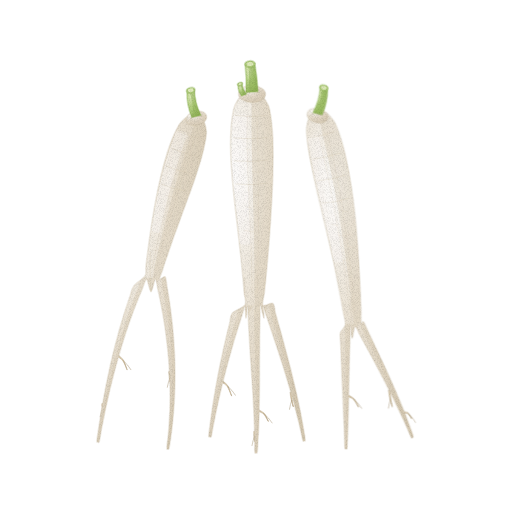
t = 0.00 s
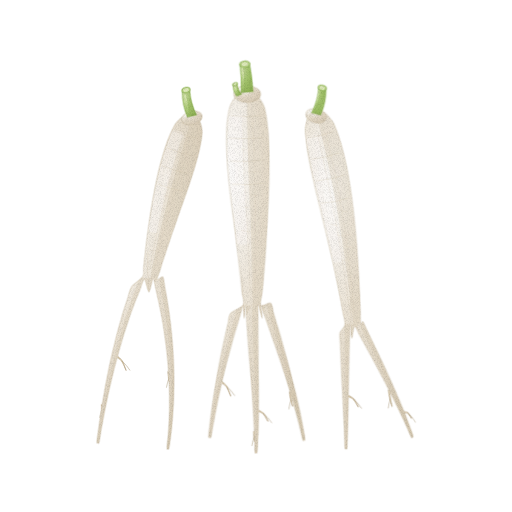
t = 1.43 s
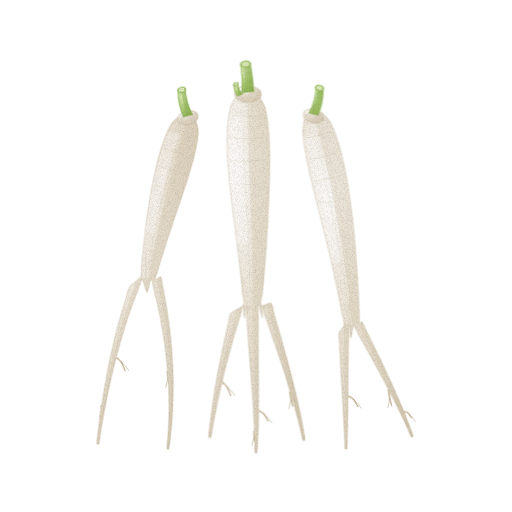
t = 2.85 s
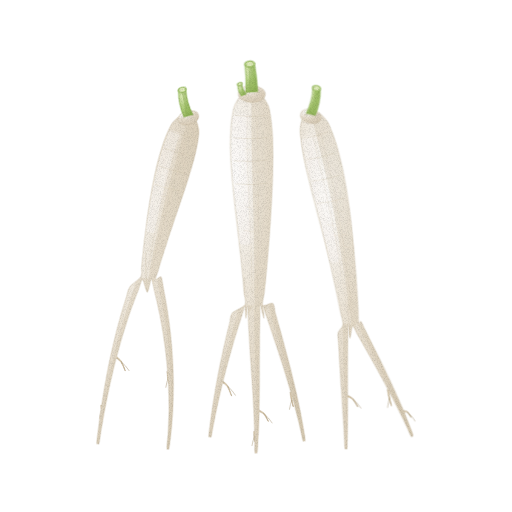
t = 3.80 s
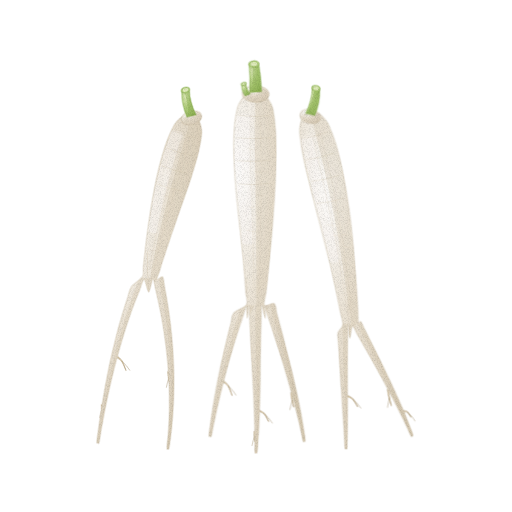
t = 4.75 s
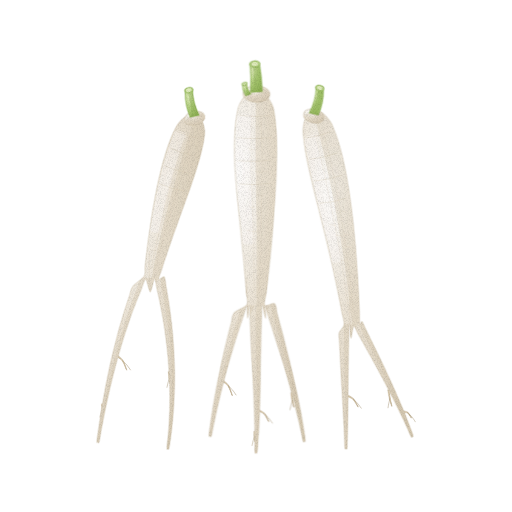
t = 6.18 s

The animated SVG that drew these frames (rendered in a browser with its animation timeline set to each time). Animation: 5 CSS @keyframes rules; one cycle of 7.60 s, repeats indefinitely.

<svg xmlns="http://www.w3.org/2000/svg" viewBox="0 0 512 512" role="img" aria-label="도라지 — 움직임, 윤곽 없는 수채" data-asset="watercolor-bellflower-root-motion" data-food="bellflower-root" data-style="watercolor" data-variant="motion" stroke-linecap="round" stroke-linejoin="round"><title>도라지</title><desc>위쪽에 짧은 연둣빛 줄기 자국이 남고 매끈한 뽀얀 흰색 몸통이 아래로 길게 뻗어 갈라진 도라지 뿌리 세 가닥.</desc><style>[data-asset="watercolor-bellflower-root-motion"] [data-part="root-2"]{transform-box:view-box;transform-origin:256px 452px;animation:watercolor-bellflower-root-motion-m0 7.6s cubic-bezier(.37,0,.63,1) 0s infinite}[data-asset="watercolor-bellflower-root-motion"] [data-part="root-1"]{transform-box:view-box;transform-origin:168px 448px;animation:watercolor-bellflower-root-motion-m1 7.6s cubic-bezier(.37,0,.63,1) -2.432s infinite}[data-asset="watercolor-bellflower-root-motion"] [data-part="root-3"]{transform-box:view-box;transform-origin:346px 448px;animation:watercolor-bellflower-root-motion-m2 7.6s cubic-bezier(.37,0,.63,1) -5.168s infinite}[data-asset="watercolor-bellflower-root-motion"] [data-part="shine"]{transform-box:fill-box;transform-origin:center;animation:watercolor-bellflower-root-motion-m3 7.6s cubic-bezier(.37,0,.63,1) -1.14s infinite,watercolor-bellflower-root-motion-m4 7.6s cubic-bezier(.37,0,.63,1) -1.14s infinite}@keyframes watercolor-bellflower-root-motion-m0{0%,100%{rotate:0deg}25%{rotate:-0.9deg}75%{rotate:0.825deg}}@keyframes watercolor-bellflower-root-motion-m1{0%,100%{rotate:0deg}25%{rotate:0.825deg}75%{rotate:-0.75deg}}@keyframes watercolor-bellflower-root-motion-m2{0%,100%{rotate:0deg}25%{rotate:-0.675deg}75%{rotate:0.675deg}}@keyframes watercolor-bellflower-root-motion-m3{0%,100%{opacity:0.55}25%{opacity:0.677}75%{opacity:0.438}}@keyframes watercolor-bellflower-root-motion-m4{0%,100%{translate:0px 0}25%{translate:2.25px 0}75%{translate:-1.5px 0}}@media (prefers-reduced-motion:reduce){[data-asset="watercolor-bellflower-root-motion"] *{animation:none!important}}</style><defs><radialGradient id="watercolor-bellflower-root-motion-g-rootlet-soft" cx="0.3" cy="0.26" r="0.84"><stop offset="0" stop-color="#e8dcc4"/><stop offset="0.45" stop-color="#d1c1a2"/><stop offset="0.86" stop-color="#b8a687"/><stop offset="1" stop-color="#a99676"/></radialGradient><radialGradient id="watercolor-bellflower-root-motion-g-root-soft" cx="0.28" cy="0.22" r="0.88"><stop offset="0" stop-color="#fbfaf8"/><stop offset="0.45" stop-color="#ebe3d5"/><stop offset="0.86" stop-color="#ddd2bf"/><stop offset="1" stop-color="#d4c8b1"/></radialGradient><clipPath id="watercolor-bellflower-root-motion-clip0"><path d="M185.3 115.9 C181.9 116.2 178.6 120.1 176.5 122.4 C174.4 124.6 173.2 127.8 171.9 130.3 C170.6 132.8 169.3 136.1 168.2 138.7 C167.2 141.3 166 144.7 165.1 147.4 C164.2 150.1 163.1 153.5 162.4 156.2 C161.6 159 160.6 162.5 159.9 165.2 C159.2 168 158.4 171.6 157.7 174.4 C157.1 177.2 156.3 180.8 155.7 183.6 C155.1 186.4 154.4 190 153.9 192.9 C153.3 195.8 152.7 199.4 152.2 202.2 C151.7 205.1 151.1 208.7 150.6 211.6 C150.2 214.5 149.6 218.1 149.2 221 C148.8 223.9 148.3 227.5 147.9 230.4 C147.5 233.2 147 236.9 146.6 239.7 C146.3 242.6 145.8 246.2 145.5 249 C145.2 251.9 144.8 255.5 144.4 258.3 C144.1 261.1 143.8 264.7 143.5 267.5 C143.2 270.3 144.5 273.6 142.6 276.6 C140.8 279.5 133.9 283.4 131.6 286.6 C129.3 289.8 128.9 294.1 127.8 297.4 C126.7 300.8 125.3 305.1 124.2 308.6 C123.1 312 121.8 316.4 120.8 320 C119.7 323.5 118.5 328 117.5 331.6 C116.6 335.2 115.4 339.8 114.5 343.5 C113.6 347.2 112.5 351.8 111.6 355.5 C110.8 359.2 109.7 364 108.9 367.7 C108.2 371.5 107.2 376.2 106.5 380 C105.7 383.8 104.8 388.6 104.2 392.4 C103.5 396.1 102.7 400.9 102.1 404.7 C101.4 408.6 100.7 413.4 100.1 417.2 C99.6 421 98.9 425.7 98.4 429.5 C97.9 433.3 96.9 439.8 96.8 441.8 C96.7 443.9 97.5 442.9 97.9 442.9 C98.2 443 98.7 444.2 99.2 442.2 C99.7 440.2 100.6 433.7 101.2 430 C101.9 426.2 102.8 421.5 103.5 417.7 C104.2 414 105.1 409.2 105.9 405.5 C106.7 401.7 107.7 397 108.5 393.2 C109.3 389.5 110.4 384.7 111.3 381 C112.2 377.3 113.3 372.6 114.2 368.9 C115.2 365.2 116.4 360.6 117.4 357 C118.4 353.3 119.7 348.8 120.7 345.2 C121.8 341.6 123.1 337.1 124.2 333.6 C125.3 330.1 126.7 325.7 127.9 322.2 C129 318.8 130.5 314.5 131.7 311.1 C133 307.8 134.5 303.6 135.8 300.3 C137 297.1 138.7 293.1 140 289.9 C141.3 286.8 143 279.5 144.4 279.8 C145.8 280.1 147.7 292.1 149 292 C150.3 291.9 152.1 279.4 153.1 279.1 C154.2 278.8 155.1 286.5 155.9 289.9 C156.7 293.2 157.6 297.4 158.4 300.8 C159.1 304.3 160 308.6 160.7 312.1 C161.4 315.6 162.2 320.1 162.8 323.6 C163.4 327.2 164.1 331.7 164.6 335.4 C165.1 339 165.7 343.6 166.2 347.3 C166.6 351 167.1 355.7 167.5 359.5 C167.8 363.2 168.2 368 168.4 371.8 C168.7 375.6 168.9 380.4 169.1 384.2 C169.2 388 169.4 392.9 169.4 396.8 C169.4 400.6 169.4 405.6 169.4 409.4 C169.3 413.3 169.1 418.3 168.9 422.2 C168.8 426.1 168.4 431.1 168.1 435 C167.8 438.9 166.9 445.7 166.9 447.9 C166.9 450 167.6 448.8 167.9 448.9 C168.2 448.9 168.6 450.2 169.1 448.1 C169.5 446 170.4 439.2 170.9 435.3 C171.4 431.3 171.9 426.4 172.2 422.4 C172.6 418.5 173 413.5 173.2 409.6 C173.5 405.7 173.7 400.7 173.8 396.8 C174 392.9 174 388 174.1 384.1 C174.1 380.2 174.1 375.4 174 371.5 C173.9 367.7 173.7 362.8 173.5 359 C173.4 355.2 173.1 350.5 172.8 346.7 C172.5 342.9 172.1 338.2 171.8 334.5 C171.4 330.8 170.9 326.2 170.5 322.5 C170 318.9 169.4 314.3 168.9 310.7 C168.4 307.2 167.7 302.7 167.1 299.2 C166.5 295.7 165.7 291.3 165.1 287.9 C164.4 284.5 164.1 278.2 162.9 276.9 C161.7 275.6 157.8 280.4 157.4 279.4 C156.9 278.5 159.1 273.4 160 270.8 C160.8 268.1 161.8 264.8 162.6 262.1 C163.5 259.4 164.6 256.1 165.5 253.4 C166.3 250.7 167.5 247.4 168.4 244.7 C169.3 242 170.4 238.6 171.3 235.9 C172.3 233.2 173.4 229.8 174.4 227.2 C175.3 224.5 176.5 221.1 177.4 218.4 C178.4 215.7 179.6 212.3 180.5 209.6 C181.5 206.9 182.7 203.5 183.6 200.8 C184.6 198.2 185.7 194.8 186.7 192.1 C187.6 189.4 188.8 186 189.7 183.3 C190.6 180.7 191.7 177.3 192.5 174.6 C193.4 171.9 194.4 168.5 195.2 165.9 C196 163.2 197 159.8 197.7 157.1 C198.4 154.4 199.3 151 199.8 148.3 C200.4 145.6 201.1 142.2 201.5 139.5 C201.8 136.7 202.6 133.4 202.2 130.4 C201.7 127.5 201.3 122.4 198.7 120.1 C196.1 117.9 188.7 115.5 185.3 115.9Z"/></clipPath><radialGradient id="watercolor-bellflower-root-motion-gloss"><stop stop-color="#fffdf9" stop-opacity=".85"/><stop offset=".6" stop-color="#fffdf9" stop-opacity=".25"/><stop offset="1" stop-color="#fffdf9" stop-opacity="0"/></radialGradient><clipPath id="watercolor-bellflower-root-motion-clip1"><path d="M181.8 120.5 A10.5 7 -14 1 0 202.2 115.5 A10.5 7 -14 1 0 181.8 120.5Z"/></clipPath><radialGradient id="watercolor-bellflower-root-motion-g-stem-soft" cx="0.3" cy="0.24" r="0.85"><stop offset="0" stop-color="#deeaba"/><stop offset="0.45" stop-color="#b4d080"/><stop offset="0.86" stop-color="#9cbc64"/><stop offset="1" stop-color="#8db053"/></radialGradient><clipPath id="watercolor-bellflower-root-motion-clip2"><path d="M187.4 117.1 Q181.9 104.6 182.2 90.9 L189.8 89.1 Q190.3 102.7 196.6 114.9Z"/></clipPath><clipPath id="watercolor-bellflower-root-motion-clip3"><path d="M307.2 115.8 C304.5 118.1 303.8 124.2 303.3 127.7 C302.7 131.1 303.5 135.2 303.8 138.5 C304.1 141.8 304.7 145.9 305.2 149.2 C305.7 152.5 306.5 156.6 307.1 159.9 C307.8 163.2 308.7 167.4 309.4 170.7 C310.2 174.1 311.2 178.3 312 181.7 C312.7 185 313.8 189.3 314.6 192.7 C315.5 196.1 316.5 200.4 317.4 203.9 C318.3 207.3 319.4 211.7 320.2 215.2 C321.1 218.7 322.2 223.1 323.1 226.7 C324 230.2 325.1 234.7 325.9 238.3 C326.8 241.9 327.9 246.5 328.7 250.1 C329.6 253.8 330.7 258.4 331.5 262.1 C332.4 265.8 333.4 270.5 334.2 274.3 C335 278 336 282.8 336.8 286.6 C337.6 290.5 338.6 295.3 339.4 299.2 C340.1 303.1 341 308 341.8 311.9 C342.5 315.8 344.5 321.6 344 324.8 C343.6 328.1 339.8 330.3 339.1 332.9 C338.4 335.5 339.3 339.1 339.4 341.8 C339.6 344.6 339.7 348.1 339.9 350.9 C340 353.6 340.2 357.2 340.3 359.9 C340.5 362.7 340.6 366.3 340.8 369 C340.9 371.8 341.1 375.3 341.3 378.1 C341.4 380.9 341.6 384.4 341.8 387.2 C342 390 342.2 393.5 342.3 396.2 C342.5 399 342.7 402.4 342.8 405.2 C342.9 407.9 343.1 411.3 343.3 414 C343.4 416.7 343.6 420.1 343.7 422.7 C343.9 425.4 344 428.7 344.1 431.3 C344.3 433.9 344.4 437.2 344.5 439.8 C344.6 442.3 344.6 446.6 344.8 448 C345.1 449.4 345.6 448.9 346 448.9 C346.4 448.9 346.9 449.4 347.2 448 C347.4 446.6 347.3 442.3 347.4 439.7 C347.5 437.2 347.6 433.9 347.6 431.3 C347.7 428.7 347.8 425.3 347.8 422.7 C347.8 420 347.9 416.6 347.9 413.9 C348 411.2 348 407.8 348 405.1 C348.1 402.3 348.1 398.8 348.1 396.1 C348.1 393.3 348.2 389.8 348.2 387 C348.2 384.3 348.3 380.8 348.3 378 C348.3 375.2 348.3 371.7 348.4 368.9 C348.4 366.1 348.4 362.6 348.5 359.8 C348.5 357 348.6 353.5 348.6 350.7 C348.7 348 348.7 344.5 348.8 341.7 C348.8 339 348.9 335.5 349 332.8 C349.1 330.1 348.9 323.2 349.2 324 C349.6 324.8 350.3 337.7 351 338 C351.7 338.3 352.7 326.8 353.8 326.2 C354.9 325.6 356.9 331.8 358.3 334.2 C359.7 336.7 361.4 339.8 362.8 342.2 C364.2 344.7 365.9 347.8 367.3 350.3 C368.6 352.7 370.3 355.8 371.7 358.2 C373 360.7 374.7 363.8 376 366.2 C377.4 368.6 379 371.7 380.3 374.2 C381.7 376.6 383.3 379.6 384.6 382.1 C385.8 384.5 387.4 387.5 388.7 390 C389.9 392.4 391.5 395.4 392.7 397.8 C393.9 400.2 395.5 403.2 396.6 405.6 C397.8 408 399.3 411 400.4 413.4 C401.6 415.8 403 418.8 404.1 421.1 C405.1 423.5 406.5 426.5 407.5 428.8 C408.6 431.2 410.1 435.2 410.9 436.5 C411.6 437.7 412 437.1 412.4 436.9 C412.7 436.8 413.5 437 413.1 435.5 C412.8 434.1 411.2 430.1 410.3 427.7 C409.4 425.3 408.2 422.2 407.2 419.8 C406.3 417.3 405.1 414.3 404.1 411.8 C403 409.3 401.8 406.2 400.7 403.8 C399.7 401.3 398.3 398.2 397.2 395.7 C396.1 393.2 394.8 390.1 393.6 387.6 C392.5 385.1 391.1 381.9 389.9 379.4 C388.8 376.9 387.3 373.8 386.1 371.2 C385 368.7 383.5 365.6 382.3 363 C381.1 360.5 379.5 357.3 378.3 354.8 C377.1 352.3 375.6 349.1 374.3 346.6 C373.1 344 371.6 340.8 370.3 338.3 C369.1 335.8 367.5 332.6 366.3 330 C365 327.5 363.2 322.8 362.2 321.8 C361.2 320.7 360.4 325 360 323.2 C359.5 321.3 359.6 314 359.5 309.9 C359.3 305.9 359.1 300.8 358.9 296.8 C358.7 292.8 358.4 287.8 358.2 283.9 C358 279.9 357.7 275 357.4 271 C357.2 267.1 356.8 262.2 356.5 258.4 C356.3 254.5 355.9 249.7 355.6 245.9 C355.2 242.1 354.8 237.3 354.4 233.5 C354.1 229.8 353.6 225.1 353.2 221.3 C352.8 217.6 352.2 213 351.8 209.3 C351.3 205.7 350.7 201.1 350.2 197.5 C349.7 193.9 349 189.4 348.4 185.8 C347.8 182.3 347.1 177.8 346.4 174.3 C345.8 170.9 344.9 166.5 344.1 163.1 C343.4 159.7 342.4 155.4 341.5 152.1 C340.6 148.7 339.5 144.5 338.4 141.3 C337.4 138 336 134 334.8 130.9 C333.5 127.7 332.2 123.7 330 120.8 C327.9 118 324.3 113 320.8 112.2 C317.3 111.5 309.9 113.4 307.2 115.8Z"/></clipPath><clipPath id="watercolor-bellflower-root-motion-clip4"><path d="M303.7 113.8 A10.5 7 12 1 0 324.3 118.2 A10.5 7 12 1 0 303.7 113.8Z"/></clipPath><clipPath id="watercolor-bellflower-root-motion-clip5"><path d="M309.4 112.9 Q315.7 100.7 316.2 87.1 L323.8 88.9 Q324.1 102.6 318.6 115.1Z"/></clipPath><clipPath id="watercolor-bellflower-root-motion-clip6"><path d="M244 93.8 C240.2 95.4 237.1 101.1 235.3 104.4 C233.6 107.8 233.2 112.1 232.5 115.5 C231.9 118.9 231.4 123.3 231.1 126.7 C230.8 130.2 230.7 134.5 230.6 138 C230.5 141.5 230.5 145.9 230.6 149.5 C230.6 153 230.8 157.4 231 161 C231.2 164.5 231.5 169 231.8 172.5 C232 176.1 232.4 180.6 232.8 184.2 C233.1 187.8 233.6 192.3 233.9 195.9 C234.3 199.5 234.8 204.1 235.2 207.7 C235.6 211.3 236.1 215.9 236.6 219.6 C237 223.2 237.5 227.8 238 231.5 C238.4 235.2 238.9 239.8 239.3 243.5 C239.7 247.2 240.3 251.9 240.7 255.6 C241.1 259.4 241.6 264.1 241.9 267.8 C242.3 271.6 242.8 276.3 243.1 280.1 C243.4 283.8 243.8 288.6 244.1 292.4 C244.4 296.2 246.8 301.6 245 304.8 C243.2 308 234.6 310.4 232.3 313.2 C230 316 230.5 320 229.7 323 C229 326 228 329.7 227.3 332.7 C226.6 335.7 225.7 339.5 225 342.4 C224.3 345.4 223.5 349.1 222.8 352.1 C222.2 355.1 221.4 358.8 220.7 361.7 C220.1 364.7 219.4 368.4 218.8 371.3 C218.2 374.2 217.5 377.9 217 380.8 C216.4 383.7 215.8 387.3 215.3 390.2 C214.8 393.1 214.2 396.7 213.7 399.5 C213.3 402.4 212.7 405.9 212.3 408.7 C211.9 411.6 211.4 415.1 211 417.9 C210.6 420.7 210.1 424.2 209.8 426.9 C209.4 429.7 208.7 434.2 208.7 435.8 C208.7 437.4 209.4 437 209.8 437 C210.2 437.1 210.8 437.7 211.3 436.2 C211.8 434.7 212.4 430.1 212.9 427.4 C213.4 424.7 214.1 421.3 214.7 418.5 C215.2 415.8 215.9 412.3 216.5 409.5 C217.1 406.7 217.9 403.2 218.5 400.4 C219.1 397.6 220 394.1 220.6 391.3 C221.3 388.4 222.1 384.9 222.9 382 C223.6 379.2 224.5 375.6 225.2 372.7 C225.9 369.9 226.9 366.2 227.7 363.4 C228.4 360.5 229.4 356.9 230.3 354 C231.1 351.1 232.1 347.4 233 344.5 C233.8 341.6 234.9 338 235.8 335.1 C236.7 332.1 237.8 328.5 238.8 325.6 C239.7 322.7 240.9 319 241.8 316.1 C242.8 313.1 244.4 306.2 245 306.5 C245.7 306.8 245.6 318.2 246 318 C246.4 317.8 247.4 305.4 247.8 305 C248.1 304.7 248 312.5 248.2 315.8 C248.3 319.1 248.5 323.2 248.7 326.5 C248.9 329.8 249.1 334 249.3 337.2 C249.5 340.5 249.7 344.7 249.9 347.9 C250.1 351.2 250.4 355.3 250.6 358.6 C250.8 361.8 251.1 365.9 251.3 369.2 C251.5 372.4 251.8 376.5 252 379.7 C252.2 383 252.5 387 252.7 390.2 C252.9 393.5 253.1 397.5 253.3 400.7 C253.4 403.9 253.7 407.9 253.8 411.1 C253.9 414.3 254.1 418.3 254.2 421.4 C254.4 424.6 254.5 428.5 254.6 431.7 C254.6 434.8 254.7 438.7 254.7 441.8 C254.8 445 254.6 450.2 254.8 452 C254.9 453.7 255.6 453 256 453 C256.3 453 256.9 453.7 257.2 452 C257.6 450.3 257.8 445 257.9 441.9 C258.1 438.8 258.3 434.9 258.5 431.7 C258.6 428.6 258.8 424.6 258.9 421.4 C259 418.2 259.1 414.2 259.2 411 C259.2 407.8 259.3 403.8 259.3 400.6 C259.4 397.4 259.4 393.3 259.4 390.1 C259.5 386.8 259.5 382.8 259.5 379.5 C259.5 376.3 259.5 372.2 259.5 368.9 C259.5 365.7 259.5 361.6 259.5 358.3 C259.5 355 259.6 350.9 259.6 347.6 C259.6 344.4 259.6 340.3 259.6 337 C259.7 333.7 259.7 329.6 259.8 326.3 C259.8 323 259.9 318.9 260 315.7 C260 312.4 259.6 304.6 260.2 305 C260.9 305.3 263.5 317.8 264 318 C264.5 318.2 262.8 306.8 263.2 306.5 C263.6 306.2 265.5 313.1 266.5 316 C267.5 319 268.7 322.7 269.7 325.6 C270.7 328.5 271.9 332.2 272.9 335.2 C273.9 338.1 275.1 341.8 276.1 344.7 C277.1 347.6 278.3 351.3 279.2 354.2 C280.2 357.2 281.3 360.9 282.3 363.8 C283.2 366.7 284.3 370.4 285.2 373.3 C286.1 376.3 287.3 380 288.1 382.9 C289 385.8 290.1 389.5 290.9 392.4 C291.7 395.4 292.8 399 293.6 402 C294.4 404.9 295.3 408.6 296.1 411.5 C296.8 414.5 297.8 418.2 298.5 421.1 C299.2 424 300 427.7 300.7 430.6 C301.4 433.6 302.2 438.6 302.8 440.2 C303.3 441.8 303.8 441.1 304.2 441 C304.6 440.9 305.3 441.4 305.2 439.8 C305.2 438.1 304.2 433 303.7 430.1 C303.2 427.1 302.5 423.3 302 420.3 C301.4 417.4 300.7 413.6 300.1 410.6 C299.5 407.6 298.7 403.9 298.1 400.9 C297.4 397.9 296.6 394.1 295.9 391.1 C295.2 388.2 294.4 384.4 293.6 381.4 C292.9 378.4 292 374.7 291.3 371.7 C290.5 368.7 289.6 364.9 288.8 361.9 C288 358.9 287 355.2 286.2 352.2 C285.4 349.2 284.4 345.4 283.6 342.4 C282.8 339.5 281.8 335.7 281 332.7 C280.1 329.7 279.1 326 278.2 323 C277.4 320 276.4 316.2 275.5 313.2 C274.7 310.3 274.7 304.8 272.8 303.5 C270.9 302.3 264.3 306.8 263 305.2 C261.7 303.5 264 296.5 264.4 292.7 C264.8 288.9 265.3 284 265.7 280.2 C266.1 276.4 266.5 271.5 266.9 267.7 C267.2 263.9 267.7 259.1 268 255.4 C268.3 251.6 268.7 246.8 269 243.1 C269.3 239.3 269.6 234.6 269.9 230.8 C270.2 227.1 270.5 222.4 270.7 218.7 C271 215 271.2 210.4 271.4 206.7 C271.7 203.1 271.9 198.5 272.1 194.8 C272.2 191.2 272.4 186.7 272.6 183.1 C272.7 179.5 272.9 175 272.9 171.5 C273 167.9 273.1 163.5 273.1 160 C273.2 156.5 273.2 152.1 273.1 148.7 C273.1 145.3 272.9 141 272.8 137.6 C272.6 134.2 272.4 129.9 272 126.6 C271.7 123.2 271.3 119.1 270.7 115.7 C270.1 112.4 269.8 108.3 268.2 105 C266.5 101.7 263.7 95.9 260 94.2 C256.3 92.5 247.8 92.2 244 93.8Z"/></clipPath><clipPath id="watercolor-bellflower-root-motion-clip7"><path d="M238.5 93.8 A13.5 8.5 1 1 0 265.5 94.2 A13.5 8.5 1 1 0 238.5 93.8Z"/></clipPath><clipPath id="watercolor-bellflower-root-motion-clip8"><path d="M246 92.4 Q246.6 78.3 245.1 64.3 L254.9 63.7 Q257.4 77.5 258 91.6Z"/></clipPath><clipPath id="watercolor-bellflower-root-motion-clip9"><path d="M241.4 95.9 Q237.8 91 237.9 84.8 L242.1 83.2 Q242.5 89.3 246.6 94.1Z"/></clipPath><filter id="watercolor-bellflower-root-motion-fx" filterUnits="userSpaceOnUse" x="0" y="0" width="512" height="512" color-interpolation-filters="sRGB"><feTurbulence type="fractalNoise" baseFrequency="0.05" numOctaves="2" seed="7" result="w"/><feDisplacementMap in="SourceGraphic" in2="w" scale="1.4" xChannelSelector="R" yChannelSelector="G" result="d"/><feTurbulence type="fractalNoise" baseFrequency="1.35" numOctaves="2" seed="3" result="n"/><feColorMatrix in="n" type="matrix" values="0 0 0 0 0 0 0 0 0 0 0 0 0 0 0 0.24 0 0 0 -0.101" result="na"/><feComposite in="na" in2="d" operator="in" result="g"/><feMerge><feMergeNode in="d"/><feMergeNode in="g"/></feMerge></filter></defs><g filter="url(#watercolor-bellflower-root-motion-fx)"><g data-part="root-1"><path d="M116.8 357.6 C117.6 358.3 120 359.3 121.6 361.5 C123.1 363.6 125.2 368.9 125.9 370.4 L126.3 370.2 C125.7 368.7 123.9 363.2 122.5 360.8 C121.1 358.5 118.7 357.1 118 356.3Z" fill="url(#watercolor-bellflower-root-motion-g-rootlet-soft)" stroke="#a99676" stroke-width="0.7" stroke-opacity="0.32"/><path d="M117.4 357 C118.2 357.7 120.6 358.9 122 361.2 C123.5 363.4 125.4 368.8 126.1 370.3" fill="none" stroke="#d1c1a2" stroke-width="0.76" opacity="0.82"/><path d="M122.0 361.2 Q126.9 365.2 129.9 370.2" fill="none" stroke="#a99676" stroke-width="0.68" opacity="0.68"/><path d="M101.1 404.8 C101.2 405.4 101.3 407.4 101.5 408.7 C101.7 410 102.2 411.9 102.3 412.6 L102.8 412.5 C102.8 411.9 102.6 409.9 102.7 408.6 C102.7 407.3 102.9 405.4 102.9 404.7Z" fill="url(#watercolor-bellflower-root-motion-g-rootlet-soft)" stroke="#a99676" stroke-width="0.7" stroke-opacity="0.32"/><path d="M102 404.7 C102 405.4 102 407.3 102.1 408.6 C102.2 409.9 102.5 411.9 102.6 412.5" fill="none" stroke="#d1c1a2" stroke-width="0.76" opacity="0.82"/><path d="M102.1 408.6 Q100.6 412.6 99.8 417.6" fill="none" stroke="#a99676" stroke-width="0.68" opacity="0.68"/><path d="M167.6 371.8 C167.8 372.9 168 376.3 168.3 378.3 C168.6 380.3 169.3 382.9 169.5 383.8 L170 383.8 C169.9 382.8 169.5 380.2 169.4 378.2 C169.3 376.2 169.4 372.8 169.4 371.7Z" fill="url(#watercolor-bellflower-root-motion-g-rootlet-soft)" stroke="#a99676" stroke-width="0.7" stroke-opacity="0.32"/><path d="M168.5 371.8 C168.6 372.8 168.6 376.3 168.8 378.3 C169.1 380.3 169.6 382.9 169.8 383.8" fill="none" stroke="#d1c1a2" stroke-width="0.76" opacity="0.82"/><path d="M168.8 378.3 Q167.4 382.3 166.5 387.3" fill="none" stroke="#a99676" stroke-width="0.68" opacity="0.68"/><path d="M185.3 115.9 C181.9 116.2 178.6 120.1 176.5 122.4 C174.4 124.6 173.2 127.8 171.9 130.3 C170.6 132.8 169.3 136.1 168.2 138.7 C167.2 141.3 166 144.7 165.1 147.4 C164.2 150.1 163.1 153.5 162.4 156.2 C161.6 159 160.6 162.5 159.9 165.2 C159.2 168 158.4 171.6 157.7 174.4 C157.1 177.2 156.3 180.8 155.7 183.6 C155.1 186.4 154.4 190 153.9 192.9 C153.3 195.8 152.7 199.4 152.2 202.2 C151.7 205.1 151.1 208.7 150.6 211.6 C150.2 214.5 149.6 218.1 149.2 221 C148.8 223.9 148.3 227.5 147.9 230.4 C147.5 233.2 147 236.9 146.6 239.7 C146.3 242.6 145.8 246.2 145.5 249 C145.2 251.9 144.8 255.5 144.4 258.3 C144.1 261.1 143.8 264.7 143.5 267.5 C143.2 270.3 144.5 273.6 142.6 276.6 C140.8 279.5 133.9 283.4 131.6 286.6 C129.3 289.8 128.9 294.1 127.8 297.4 C126.7 300.8 125.3 305.1 124.2 308.6 C123.1 312 121.8 316.4 120.8 320 C119.7 323.5 118.5 328 117.5 331.6 C116.6 335.2 115.4 339.8 114.5 343.5 C113.6 347.2 112.5 351.8 111.6 355.5 C110.8 359.2 109.7 364 108.9 367.7 C108.2 371.5 107.2 376.2 106.5 380 C105.7 383.8 104.8 388.6 104.2 392.4 C103.5 396.1 102.7 400.9 102.1 404.7 C101.4 408.6 100.7 413.4 100.1 417.2 C99.6 421 98.9 425.7 98.4 429.5 C97.9 433.3 96.9 439.8 96.8 441.8 C96.7 443.9 97.5 442.9 97.9 442.9 C98.2 443 98.7 444.2 99.2 442.2 C99.7 440.2 100.6 433.7 101.2 430 C101.9 426.2 102.8 421.5 103.5 417.7 C104.2 414 105.1 409.2 105.9 405.5 C106.7 401.7 107.7 397 108.5 393.2 C109.3 389.5 110.4 384.7 111.3 381 C112.2 377.3 113.3 372.6 114.2 368.9 C115.2 365.2 116.4 360.6 117.4 357 C118.4 353.3 119.7 348.8 120.7 345.2 C121.8 341.6 123.1 337.1 124.2 333.6 C125.3 330.1 126.7 325.7 127.9 322.2 C129 318.8 130.5 314.5 131.7 311.1 C133 307.8 134.5 303.6 135.8 300.3 C137 297.1 138.7 293.1 140 289.9 C141.3 286.8 143 279.5 144.4 279.8 C145.8 280.1 147.7 292.1 149 292 C150.3 291.9 152.1 279.4 153.1 279.1 C154.2 278.8 155.1 286.5 155.9 289.9 C156.7 293.2 157.6 297.4 158.4 300.8 C159.1 304.3 160 308.6 160.7 312.1 C161.4 315.6 162.2 320.1 162.8 323.6 C163.4 327.2 164.1 331.7 164.6 335.4 C165.1 339 165.7 343.6 166.2 347.3 C166.6 351 167.1 355.7 167.5 359.5 C167.8 363.2 168.2 368 168.4 371.8 C168.7 375.6 168.9 380.4 169.1 384.2 C169.2 388 169.4 392.9 169.4 396.8 C169.4 400.6 169.4 405.6 169.4 409.4 C169.3 413.3 169.1 418.3 168.9 422.2 C168.8 426.1 168.4 431.1 168.1 435 C167.8 438.9 166.9 445.7 166.9 447.9 C166.9 450 167.6 448.8 167.9 448.9 C168.2 448.9 168.6 450.2 169.1 448.1 C169.5 446 170.4 439.2 170.9 435.3 C171.4 431.3 171.9 426.4 172.2 422.4 C172.6 418.5 173 413.5 173.2 409.6 C173.5 405.7 173.7 400.7 173.8 396.8 C174 392.9 174 388 174.1 384.1 C174.1 380.2 174.1 375.4 174 371.5 C173.9 367.7 173.7 362.8 173.5 359 C173.4 355.2 173.1 350.5 172.8 346.7 C172.5 342.9 172.1 338.2 171.8 334.5 C171.4 330.8 170.9 326.2 170.5 322.5 C170 318.9 169.4 314.3 168.9 310.7 C168.4 307.2 167.7 302.7 167.1 299.2 C166.5 295.7 165.7 291.3 165.1 287.9 C164.4 284.5 164.1 278.2 162.9 276.9 C161.7 275.6 157.8 280.4 157.4 279.4 C156.9 278.5 159.1 273.4 160 270.8 C160.8 268.1 161.8 264.8 162.6 262.1 C163.5 259.4 164.6 256.1 165.5 253.4 C166.3 250.7 167.5 247.4 168.4 244.7 C169.3 242 170.4 238.6 171.3 235.9 C172.3 233.2 173.4 229.8 174.4 227.2 C175.3 224.5 176.5 221.1 177.4 218.4 C178.4 215.7 179.6 212.3 180.5 209.6 C181.5 206.9 182.7 203.5 183.6 200.8 C184.6 198.2 185.7 194.8 186.7 192.1 C187.6 189.4 188.8 186 189.7 183.3 C190.6 180.7 191.7 177.3 192.5 174.6 C193.4 171.9 194.4 168.5 195.2 165.9 C196 163.2 197 159.8 197.7 157.1 C198.4 154.4 199.3 151 199.8 148.3 C200.4 145.6 201.1 142.2 201.5 139.5 C201.8 136.7 202.6 133.4 202.2 130.4 C201.7 127.5 201.3 122.4 198.7 120.1 C196.1 117.9 188.7 115.5 185.3 115.9Z" fill="url(#watercolor-bellflower-root-motion-g-root-soft)" stroke="#d4c8b1" stroke-width="1.6" stroke-opacity="0.32"/><g clip-path="url(#watercolor-bellflower-root-motion-clip0)"><path d="M192 118 C190.6 118.9 190.1 123.9 189.3 126.4 C188.6 128.9 187.5 132.4 186.7 134.9 C185.9 137.4 184.8 141 184 143.5 C183.3 146.1 182.2 149.7 181.4 152.2 C180.6 154.8 179.6 158.5 178.8 161.1 C178 163.6 177 167.3 176.2 169.9 C175.5 172.5 174.4 176.2 173.7 178.9 C172.9 181.5 171.9 185.2 171.2 187.8 C170.5 190.5 169.5 194.2 168.8 196.9 C168 199.5 167.1 203.3 166.4 205.9 C165.7 208.6 164.7 212.3 164 215 C163.4 217.7 162.4 221.4 161.8 224.1 C161.1 226.7 160.2 230.5 159.6 233.1 C159 235.8 158.1 239.5 157.5 242.2 C156.9 244.8 156.1 248.6 155.5 251.2 C154.9 253.9 154.1 257.6 153.5 260.2 C153 262.8 152.2 266.5 151.7 269.1 C151.2 271.7 151.7 276.7 150 278 C148.3 279.3 142.1 276.5 140 278 C137.9 279.5 137 285.2 135.8 288.3 C134.6 291.3 132.9 295.7 131.8 298.9 C130.6 302.1 129.1 306.6 128 309.8 C126.9 313.1 125.4 317.8 124.3 321.1 C123.3 324.4 121.9 329.2 120.9 332.6 C119.9 336 118.5 340.9 117.6 344.3 C116.7 347.8 115.4 352.7 114.5 356.3 C113.6 359.8 112.4 364.8 111.6 368.3 C110.8 371.9 109.6 376.9 108.9 380.5 C108.1 384.1 107 389.2 106.3 392.8 C105.6 396.4 104.6 401.5 104 405.1 C103.3 408.7 102.4 413.8 101.8 417.4 C101.2 421 100.4 426.1 99.8 429.7 C99.2 433.3 98.3 440.1 98 442 C97.7 443.9 97.7 442.9 97.9 442.9 C98 443 98.7 444.1 99.2 442.2 C99.7 440.3 100.6 433.6 101.2 430 C101.9 426.4 102.8 421.3 103.5 417.7 C104.2 414.1 105.2 409 105.9 405.5 C106.6 401.9 107.7 396.8 108.5 393.2 C109.3 389.6 110.4 384.6 111.3 381 C112.1 377.5 113.3 372.5 114.2 368.9 C115.1 365.4 116.4 360.5 117.4 357 C118.3 353.5 119.7 348.6 120.7 345.2 C121.7 341.7 123.2 336.9 124.2 333.6 C125.3 330.2 126.8 325.5 127.9 322.2 C129 318.9 130.6 314.3 131.7 311.1 C132.9 307.9 134.6 303.5 135.8 300.3 C137 297.2 138.7 292.9 140 289.9 C141.3 286.9 143.1 279.5 144.4 279.8 C145.7 280.1 147 292.3 149 292 C151 291.7 156.3 278.5 158 278 C159.7 277.5 159.8 285.6 160.5 288.9 C161.2 292.1 162.1 296.7 162.8 300 C163.4 303.3 164.2 308 164.8 311.4 C165.4 314.8 166.1 319.6 166.6 323.1 C167.1 326.5 167.8 331.4 168.2 334.9 C168.6 338.5 169.2 343.4 169.5 347 C169.8 350.6 170.2 355.6 170.5 359.3 C170.8 362.9 171 368 171.2 371.6 C171.4 375.3 171.5 380.5 171.6 384.2 C171.6 387.9 171.7 393.1 171.6 396.8 C171.6 400.5 171.4 405.8 171.3 409.5 C171.1 413.3 170.9 418.6 170.6 422.3 C170.3 426.1 169.9 431.4 169.5 435.1 C169.1 438.9 168.2 446 168 448 C167.8 450 167.7 448.9 167.9 448.9 C168.1 448.9 168.7 450.1 169.1 448.1 C169.5 446.1 170.4 439.1 170.9 435.3 C171.3 431.5 171.9 426.2 172.2 422.4 C172.6 418.7 173 413.4 173.2 409.6 C173.5 405.8 173.7 400.6 173.8 396.8 C174 393.1 174.1 387.8 174.1 384.1 C174.1 380.4 174 375.2 174 371.5 C173.9 367.8 173.7 362.7 173.5 359 C173.4 355.4 173.1 350.3 172.8 346.7 C172.5 343.1 172.1 338.1 171.8 334.5 C171.4 331 170.9 326 170.5 322.5 C170.1 319 169.4 314.2 168.9 310.7 C168.4 307.3 167.7 302.5 167.1 299.2 C166.6 295.8 165.7 291.1 165.1 287.9 C164.5 284.6 164 278.1 162.9 276.9 C161.7 275.7 157.8 280.3 157.4 279.4 C156.9 278.5 159.2 273.3 160 270.8 C160.7 268.2 161.8 264.7 162.6 262.1 C163.5 259.6 164.6 256 165.5 253.4 C166.3 250.8 167.5 247.2 168.4 244.7 C169.2 242.1 170.4 238.5 171.3 235.9 C172.2 233.4 173.5 229.7 174.4 227.2 C175.3 224.6 176.5 221 177.4 218.4 C178.3 215.8 179.6 212.2 180.5 209.6 C181.4 207 182.7 203.4 183.6 200.8 C184.5 198.3 185.8 194.7 186.7 192.1 C187.6 189.5 188.8 185.9 189.7 183.3 C190.5 180.8 191.7 177.2 192.5 174.6 C193.3 172 194.5 168.4 195.2 165.9 C196 163.3 197 159.7 197.7 157.1 C198.4 154.6 199.3 150.9 199.8 148.3 C200.4 145.8 201.1 142.1 201.5 139.5 C201.8 136.9 202.6 133.3 202.2 130.4 C201.8 127.6 200.2 121.9 198.7 120.1 C197.2 118.3 193.4 117.1 192 118Z" fill="#d4c8b1" opacity="0.38"/><path d="M173.1 130.7 C171 131.4 170.5 136.6 169.5 139.1 C168.5 141.6 167.2 145.2 166.4 147.8 C165.5 150.3 164.4 154 163.7 156.6 C162.9 159.2 161.9 163 161.2 165.6 C160.5 168.3 159.6 172.1 159 174.7 C158.4 177.4 157.5 181.2 157 183.9 C156.4 186.7 155.6 190.5 155.1 193.2 C154.5 195.9 153.8 199.8 153.3 202.5 C152.8 205.3 152.2 209.1 151.7 211.9 C151.2 214.6 150.6 218.5 150.2 221.2 C149.8 224 147.8 228.9 148.8 230.6 C149.8 232.3 155.7 233.6 157.2 232.6 C158.8 231.5 158.7 226.1 159.3 223.5 C159.9 220.8 160.7 217 161.4 214.3 C162 211.6 162.9 207.9 163.5 205.2 C164.2 202.5 165.1 198.7 165.8 196.1 C166.4 193.4 167.4 189.7 168.1 187 C168.8 184.3 169.8 180.6 170.5 178 C171.2 175.3 172.2 171.6 173 169 C173.7 166.4 174.7 162.7 175.5 160.1 C176.3 157.5 177.4 153.8 178.1 151.3 C178.9 148.7 180 145.1 180.9 142.6 C181.7 140 184.9 135.7 183.7 134 C182.6 132.3 175.2 129.9 173.1 130.7Z" fill="#fbfaf8" opacity="0.36"/><path d="M149.0 292.0 Q147.0 270.0 147.8 252.0" fill="none" stroke="#d4c8b1" stroke-width="0.7" opacity="0.52"/><path d="M190.8 136.2 C190.4 137.6 189.3 142 188.5 144.9 C187.6 147.8 186.8 150.7 186 153.6 C185.1 156.5 184.3 159.5 183.4 162.4 C182.5 165.3 181.7 168.3 180.8 171.2 C179.9 174.2 179 177.1 178.2 180.1 C177.3 183.1 176.4 186.1 175.5 189 C174.7 192 173.8 195 172.9 198 C172 201 171.2 204 170.3 207 C169.5 210 168.6 213 167.8 215.9 C167 218.9 166.1 221.9 165.3 224.9 C164.5 227.9 163.7 230.9 162.9 233.9 C162.1 236.9 161.3 239.9 160.5 242.9 C159.8 245.9 159 248.9 158.3 251.8 C157.5 254.8 156.8 257.8 156.1 260.7 C155.4 263.7 154.4 268.1 154 269.6" fill="none" stroke="#d4c8b1" stroke-width="0.7" opacity="0.32"/><path d="M183.4 133.9 C182.9 135.3 181.5 139.6 180.5 142.5 C179.6 145.4 178.7 148.3 177.8 151.2 C176.9 154.1 176 157 175.2 160 C174.3 162.9 173.5 165.9 172.6 168.9 C171.8 171.9 171 174.9 170.2 177.9 C169.4 180.9 168.6 183.9 167.8 186.9 C167 189.9 166.2 193 165.5 196 C164.7 199 164 202.1 163.2 205.1 C162.5 208.2 161.8 211.2 161.1 214.3 C160.4 217.3 159.7 220.3 159 223.4 C158.3 226.4 157.7 229.5 157 232.5 C156.4 235.6 155.7 238.6 155.1 241.6 C154.5 244.7 153.9 247.7 153.3 250.7 C152.7 253.8 152.1 256.8 151.5 259.8 C151 262.8 150.2 267.3 149.9 268.8" fill="none" stroke="#d4c8b1" stroke-width="0.7" opacity="0.32"/><path d="M174.3 131.1 Q186.5 136.7 197.6 138.3" fill="none" stroke="#d4c8b1" stroke-width="0.7" opacity="0.48"/><path d="M167.7 148.2 Q181.3 154.0 193.5 155.9" fill="none" stroke="#d4c8b1" stroke-width="0.7" opacity="0.48"/><path d="M162.5 166.0 Q176.1 171.7 188.3 173.4" fill="none" stroke="#d4c8b1" stroke-width="0.7" opacity="0.48"/><path d="M158.2 184.3 Q171.0 189.6 182.6 191.0" fill="none" stroke="#d4c8b1" stroke-width="0.7" opacity="0.48"/><path d="M163.9 215.2 L169.0 216.1" fill="none" stroke="#d4c8b1" stroke-width="0.7" opacity="0.32"/><path d="M186.3 163.5 L191.1 164.4" fill="none" stroke="#d4c8b1" stroke-width="0.7" opacity="0.32"/><path d="M175.6 170.1 L183.1 171.5" fill="none" stroke="#d4c8b1" stroke-width="0.7" opacity="0.32"/><path d="M149.2 250.0 L157.7 251.5" fill="none" stroke="#d4c8b1" stroke-width="0.7" opacity="0.32"/><path d="M174.2 189.0 L181.7 190.4" fill="none" stroke="#d4c8b1" stroke-width="0.7" opacity="0.32"/><path d="M163.4 195.8 L171.1 197.2" fill="none" stroke="#d4c8b1" stroke-width="0.7" opacity="0.32"/><path d="M174.2 140.5 C173.1 141.6 172.1 146.7 171.3 149.2 C170.5 151.8 169.4 155.5 168.6 158.1 C167.8 160.7 166.8 164.4 166.1 167 C165.4 169.7 164.4 173.4 163.8 176.1 C163.1 178.8 162.2 182.5 161.6 185.2 C161 187.9 160.1 191.7 159.5 194.4 C158.9 197.1 158.1 200.9 157.6 203.6 C157 206.4 156.3 210.2 155.7 212.9 C155.2 215.6 153.7 220.7 154 222.2 C154.3 223.7 156.9 224.3 157.8 223.1 C158.6 221.9 159.1 216.6 159.7 213.9 C160.3 211.2 161.2 207.4 161.8 204.7 C162.5 202.1 163.3 198.3 164 195.6 C164.6 192.9 165.6 189.2 166.2 186.5 C166.9 183.8 167.9 180.1 168.6 177.4 C169.3 174.8 170.3 171.1 171 168.4 C171.7 165.8 172.8 162.1 173.5 159.5 C174.3 156.9 175.4 153.3 176.2 150.7 C177 148.1 179.3 143.5 179 142 C178.7 140.5 175.3 139.5 174.2 140.5Z" fill="url(#watercolor-bellflower-root-motion-gloss)" opacity="0.36"/></g><path d="M181.8 120.5 A10.5 7 -14 1 0 202.2 115.5 A10.5 7 -14 1 0 181.8 120.5Z" fill="url(#watercolor-bellflower-root-motion-g-root-soft)" stroke="#d4c8b1" stroke-width="1.6" stroke-opacity="0.32"/><g clip-path="url(#watercolor-bellflower-root-motion-clip1)"><path d="M184.8 121.8 A9.2 6.2 -14 1 0 202.8 117.4 A9.2 6.2 -14 1 0 184.8 121.8Z" fill="#d4c8b1" opacity="0.36"/><path d="M185.6 118.2 A5 2.9 -14 1 0 195.4 115.8 A5 2.9 -14 1 0 185.6 118.2Z" fill="url(#watercolor-bellflower-root-motion-gloss)" opacity="0.45"/></g><path d="M183 122.7 A9.2 4.2 -14 1 0 201 118.3 A9.2 4.2 -14 1 0 183 122.7Z" fill="none" stroke="#d4c8b1" stroke-width="0.7" opacity="0.45"/><path d="M187.4 117.1 Q181.9 104.6 182.2 90.9 L189.8 89.1 Q190.3 102.7 196.6 114.9Z" fill="url(#watercolor-bellflower-root-motion-g-stem-soft)" stroke="#8db053" stroke-width="1.6" stroke-opacity="0.32"/><g clip-path="url(#watercolor-bellflower-root-motion-clip2)"><path d="M195.1 115.7 C194.8 113.5 194.3 106.9 193.4 102.5 C192.5 98.1 190.3 91.5 189.7 89.4 L184.7 90.6 C185.3 92.8 187.1 99.2 187.8 103.5 C188.5 107.8 188.7 114.2 188.9 116.3Z" fill="#8db053" opacity="0.45"/><path d="M187.7 116.0 Q192.0 117.8 196.3 116.0" fill="none" stroke="#8db053" stroke-width="0.7" opacity="0.5"/></g><path d="M181.8 91 A4.3 2.7 -13 1 0 190.2 89 A4.3 2.7 -13 1 0 181.8 91Z" fill="#b4d080" stroke="#8db053" stroke-width="1.6" stroke-opacity="0.32"/><path d="M183.4 90.6 A2.7 1.6 -13 1 0 188.6 89.4 A2.7 1.6 -13 1 0 183.4 90.6Z" fill="#deeaba"/></g><g data-part="root-3"><path d="M347.6 396.9 C348.5 397.3 351.2 397.9 352.9 399.6 C354.6 401.3 357.1 405.7 357.9 407 L358.3 406.7 C357.5 405.4 355.4 400.7 353.7 398.8 C352.1 396.9 349.4 395.9 348.5 395.3Z" fill="url(#watercolor-bellflower-root-motion-g-rootlet-soft)" stroke="#a99676" stroke-width="0.7" stroke-opacity="0.32"/><path d="M348.1 396.1 C349 396.6 351.7 397.4 353.3 399.2 C355 401 357.3 405.6 358.1 406.9" fill="none" stroke="#d1c1a2" stroke-width="0.76" opacity="0.82"/><path d="M353.3 399.2 Q358.3 403.2 361.3 408.2" fill="none" stroke="#a99676" stroke-width="0.68" opacity="0.68"/><path d="M387.7 390.1 C388 391.6 388.7 396.2 389.3 398.9 C390 401.6 391.3 405 391.6 406.2 L392.1 406.1 C391.8 404.8 390.9 401.4 390.4 398.7 C390 396 389.7 391.3 389.5 389.9Z" fill="url(#watercolor-bellflower-root-motion-g-rootlet-soft)" stroke="#a99676" stroke-width="0.7" stroke-opacity="0.32"/><path d="M388.6 390 C388.8 391.5 389.4 396.1 389.9 398.8 C390.4 401.5 391.5 404.9 391.9 406.1" fill="none" stroke="#d1c1a2" stroke-width="0.76" opacity="0.82"/><path d="M389.9 398.8 Q388.7 402.8 388.0 407.8" fill="none" stroke="#a99676" stroke-width="0.68" opacity="0.68"/><path d="M403.8 412.7 C404.4 412.8 406.3 412.4 407.5 413.3 C408.7 414.2 410.5 417.2 411.2 418 L411.5 417.7 C411 416.8 409.4 413.5 408.2 412.4 C407 411.3 404.9 411.2 404.2 410.9Z" fill="url(#watercolor-bellflower-root-motion-g-rootlet-soft)" stroke="#a99676" stroke-width="0.7" stroke-opacity="0.32"/><path d="M404 411.8 C404.6 412 406.6 411.8 407.9 412.8 C409.1 413.8 410.8 417 411.3 417.9" fill="none" stroke="#d1c1a2" stroke-width="0.76" opacity="0.82"/><path d="M407.9 412.8 Q412.6 416.8 415.4 421.8" fill="none" stroke="#a99676" stroke-width="0.68" opacity="0.68"/><path d="M307.2 115.8 C304.5 118.1 303.8 124.2 303.3 127.7 C302.7 131.1 303.5 135.2 303.8 138.5 C304.1 141.8 304.7 145.9 305.2 149.2 C305.7 152.5 306.5 156.6 307.1 159.9 C307.8 163.2 308.7 167.4 309.4 170.7 C310.2 174.1 311.2 178.3 312 181.7 C312.7 185 313.8 189.3 314.6 192.7 C315.5 196.1 316.5 200.4 317.4 203.9 C318.3 207.3 319.4 211.7 320.2 215.2 C321.1 218.7 322.2 223.1 323.1 226.7 C324 230.2 325.1 234.7 325.9 238.3 C326.8 241.9 327.9 246.5 328.7 250.1 C329.6 253.8 330.7 258.4 331.5 262.1 C332.4 265.8 333.4 270.5 334.2 274.3 C335 278 336 282.8 336.8 286.6 C337.6 290.5 338.6 295.3 339.4 299.2 C340.1 303.1 341 308 341.8 311.9 C342.5 315.8 344.5 321.6 344 324.8 C343.6 328.1 339.8 330.3 339.1 332.9 C338.4 335.5 339.3 339.1 339.4 341.8 C339.6 344.6 339.7 348.1 339.9 350.9 C340 353.6 340.2 357.2 340.3 359.9 C340.5 362.7 340.6 366.3 340.8 369 C340.9 371.8 341.1 375.3 341.3 378.1 C341.4 380.9 341.6 384.4 341.8 387.2 C342 390 342.2 393.5 342.3 396.2 C342.5 399 342.7 402.4 342.8 405.2 C342.9 407.9 343.1 411.3 343.3 414 C343.4 416.7 343.6 420.1 343.7 422.7 C343.9 425.4 344 428.7 344.1 431.3 C344.3 433.9 344.4 437.2 344.5 439.8 C344.6 442.3 344.6 446.6 344.8 448 C345.1 449.4 345.6 448.9 346 448.9 C346.4 448.9 346.9 449.4 347.2 448 C347.4 446.6 347.3 442.3 347.4 439.7 C347.5 437.2 347.6 433.9 347.6 431.3 C347.7 428.7 347.8 425.3 347.8 422.7 C347.8 420 347.9 416.6 347.9 413.9 C348 411.2 348 407.8 348 405.1 C348.1 402.3 348.1 398.8 348.1 396.1 C348.1 393.3 348.2 389.8 348.2 387 C348.2 384.3 348.3 380.8 348.3 378 C348.3 375.2 348.3 371.7 348.4 368.9 C348.4 366.1 348.4 362.6 348.5 359.8 C348.5 357 348.6 353.5 348.6 350.7 C348.7 348 348.7 344.5 348.8 341.7 C348.8 339 348.9 335.5 349 332.8 C349.1 330.1 348.9 323.2 349.2 324 C349.6 324.8 350.3 337.7 351 338 C351.7 338.3 352.7 326.8 353.8 326.2 C354.9 325.6 356.9 331.8 358.3 334.2 C359.7 336.7 361.4 339.8 362.8 342.2 C364.2 344.7 365.9 347.8 367.3 350.3 C368.6 352.7 370.3 355.8 371.7 358.2 C373 360.7 374.7 363.8 376 366.2 C377.4 368.6 379 371.7 380.3 374.2 C381.7 376.6 383.3 379.6 384.6 382.1 C385.8 384.5 387.4 387.5 388.7 390 C389.9 392.4 391.5 395.4 392.7 397.8 C393.9 400.2 395.5 403.2 396.6 405.6 C397.8 408 399.3 411 400.4 413.4 C401.6 415.8 403 418.8 404.1 421.1 C405.1 423.5 406.5 426.5 407.5 428.8 C408.6 431.2 410.1 435.2 410.9 436.5 C411.6 437.7 412 437.1 412.4 436.9 C412.7 436.8 413.5 437 413.1 435.5 C412.8 434.1 411.2 430.1 410.3 427.7 C409.4 425.3 408.2 422.2 407.2 419.8 C406.3 417.3 405.1 414.3 404.1 411.8 C403 409.3 401.8 406.2 400.7 403.8 C399.7 401.3 398.3 398.2 397.2 395.7 C396.1 393.2 394.8 390.1 393.6 387.6 C392.5 385.1 391.1 381.9 389.9 379.4 C388.8 376.9 387.3 373.8 386.1 371.2 C385 368.7 383.5 365.6 382.3 363 C381.1 360.5 379.5 357.3 378.3 354.8 C377.1 352.3 375.6 349.1 374.3 346.6 C373.1 344 371.6 340.8 370.3 338.3 C369.1 335.8 367.5 332.6 366.3 330 C365 327.5 363.2 322.8 362.2 321.8 C361.2 320.7 360.4 325 360 323.2 C359.5 321.3 359.6 314 359.5 309.9 C359.3 305.9 359.1 300.8 358.9 296.8 C358.7 292.8 358.4 287.8 358.2 283.9 C358 279.9 357.7 275 357.4 271 C357.2 267.1 356.8 262.2 356.5 258.4 C356.3 254.5 355.9 249.7 355.6 245.9 C355.2 242.1 354.8 237.3 354.4 233.5 C354.1 229.8 353.6 225.1 353.2 221.3 C352.8 217.6 352.2 213 351.8 209.3 C351.3 205.7 350.7 201.1 350.2 197.5 C349.7 193.9 349 189.4 348.4 185.8 C347.8 182.3 347.1 177.8 346.4 174.3 C345.8 170.9 344.9 166.5 344.1 163.1 C343.4 159.7 342.4 155.4 341.5 152.1 C340.6 148.7 339.5 144.5 338.4 141.3 C337.4 138 336 134 334.8 130.9 C333.5 127.7 332.2 123.7 330 120.8 C327.9 118 324.3 113 320.8 112.2 C317.3 111.5 309.9 113.4 307.2 115.8Z" fill="url(#watercolor-bellflower-root-motion-g-root-soft)" stroke="#d4c8b1" stroke-width="1.6" stroke-opacity="0.32"/><g clip-path="url(#watercolor-bellflower-root-motion-clip3)"><path d="M314 114 C313.4 115.8 315.9 121.2 316.6 124.2 C317.4 127.3 318.5 131.6 319.3 134.7 C320 137.7 321.1 142.1 321.8 145.3 C322.6 148.4 323.6 152.8 324.3 156 C325.1 159.2 326.1 163.7 326.8 166.9 C327.5 170.1 328.5 174.7 329.2 178 C329.9 181.3 330.8 185.9 331.5 189.3 C332.2 192.6 333.1 197.3 333.8 200.7 C334.5 204 335.4 208.8 336 212.3 C336.6 215.7 337.5 220.5 338.1 224 C338.7 227.5 339.6 232.4 340.2 235.9 C340.8 239.4 341.6 244.4 342.1 248 C342.7 251.6 343.5 256.6 344 260.3 C344.6 263.9 345.3 269 345.8 272.7 C346.3 276.3 347 281.5 347.5 285.3 C348 289 348.7 294.2 349.1 298 C349.6 301.8 350.2 307.1 350.6 310.9 C351 314.7 353 322.1 352 324 C351 325.9 345.2 322.7 344 324 C342.8 325.3 344 330.2 344 332.8 C344 335.5 344.1 339.2 344.1 341.8 C344.1 344.4 344.2 348.1 344.2 350.8 C344.3 353.5 344.3 357.2 344.4 359.9 C344.4 362.5 344.5 366.3 344.6 369 C344.6 371.6 344.7 375.4 344.8 378.1 C344.8 380.7 344.9 384.5 345 387.1 C345.1 389.8 345.2 393.5 345.2 396.2 C345.3 398.8 345.4 402.5 345.4 405.1 C345.5 407.7 345.6 411.4 345.6 414 C345.7 416.6 345.7 420.2 345.8 422.7 C345.8 425.3 345.9 428.8 345.9 431.3 C345.9 433.8 346 437.3 346 439.8 C346 442.2 346 446.7 346 448 C346 449.3 345.8 448.9 346 448.9 C346.2 448.9 346.9 449.3 347.2 448 C347.4 446.6 347.3 442.2 347.4 439.7 C347.5 437.3 347.6 433.8 347.6 431.3 C347.7 428.8 347.8 425.2 347.8 422.7 C347.8 420.1 347.9 416.5 347.9 413.9 C348 411.3 348 407.7 348 405.1 C348.1 402.4 348.1 398.7 348.1 396.1 C348.1 393.4 348.2 389.7 348.2 387 C348.2 384.4 348.3 380.6 348.3 378 C348.3 375.3 348.3 371.5 348.4 368.9 C348.4 366.2 348.4 362.4 348.5 359.8 C348.5 357.1 348.6 353.4 348.6 350.7 C348.7 348.1 348.7 344.4 348.8 341.7 C348.8 339.1 348.9 335.4 349 332.8 C349.1 330.2 349 323.2 349.2 324 C349.5 324.7 349.7 338 351 338 C352.3 338 356.3 324.9 358 324 C359.7 323.1 361 329.8 362.3 332.1 C363.5 334.5 365.3 337.9 366.6 340.3 C367.8 342.7 369.6 346 370.8 348.4 C372 350.8 373.8 354.1 375 356.5 C376.2 358.9 377.9 362.3 379.2 364.6 C380.4 367 382.1 370.3 383.2 372.7 C384.4 375.1 386.1 378.4 387.3 380.8 C388.4 383.1 390 386.4 391.2 388.8 C392.3 391.1 393.9 394.4 395 396.8 C396.1 399.1 397.6 402.4 398.7 404.7 C399.7 407 401.2 410.3 402.2 412.6 C403.3 414.9 404.7 418.2 405.7 420.5 C406.6 422.8 408 426 408.9 428.3 C409.8 430.5 411.5 434.7 412 436 C412.5 437.3 412.2 437 412.4 436.9 C412.5 436.9 413.5 436.9 413.1 435.5 C412.8 434.2 411.2 430 410.3 427.7 C409.4 425.4 408.2 422.1 407.2 419.8 C406.3 417.4 405 414.1 404.1 411.8 C403.1 409.4 401.7 406.1 400.7 403.8 C399.7 401.4 398.3 398.1 397.2 395.7 C396.2 393.3 394.7 390 393.6 387.6 C392.6 385.2 391 381.8 389.9 379.4 C388.8 377 387.3 373.6 386.1 371.2 C385 368.8 383.4 365.4 382.3 363 C381.1 360.6 379.5 357.2 378.3 354.8 C377.2 352.4 375.5 349 374.3 346.6 C373.2 344.1 371.5 340.7 370.3 338.3 C369.1 335.9 367.5 332.5 366.3 330 C365.1 327.6 363.1 322.8 362.2 321.8 C361.3 320.8 360.4 324.9 360 323.2 C359.6 321.4 359.6 313.8 359.5 309.9 C359.3 306.1 359.1 300.6 358.9 296.8 C358.7 293 358.4 287.6 358.2 283.9 C358 280.1 357.7 274.8 357.4 271 C357.2 267.3 356.8 262.1 356.5 258.4 C356.3 254.7 355.9 249.5 355.6 245.9 C355.2 242.2 354.8 237.1 354.4 233.5 C354.1 229.9 353.6 224.9 353.2 221.3 C352.8 217.8 352.2 212.8 351.8 209.3 C351.3 205.8 350.7 200.9 350.2 197.5 C349.7 194 349 189.2 348.4 185.8 C347.9 182.4 347 177.7 346.4 174.3 C345.8 171 344.9 166.4 344.1 163.1 C343.4 159.8 342.3 155.3 341.5 152.1 C340.7 148.9 339.4 144.4 338.4 141.3 C337.4 138.2 336 133.9 334.8 130.9 C333.5 127.9 332.1 123.6 330 120.8 C328 118.1 323.1 113.3 320.8 112.2 C318.4 111.2 314.6 112.2 314 114Z" fill="#d4c8b1" opacity="0.38"/><path d="M305 138.2 C303.6 140.1 306 145.7 306.5 148.9 C307 152 307.9 156.5 308.5 159.6 C309.1 162.8 310.1 167.3 310.8 170.4 C311.5 173.6 312.6 178.1 313.3 181.4 C314.1 184.6 315.2 189.2 316 192.4 C316.8 195.7 317.9 200.3 318.7 203.6 C319.5 206.9 320.7 211.6 321.5 214.9 C322.3 218.3 323.5 223 324.3 226.4 C325.1 229.8 326.3 234.7 327.1 238.1 C327.9 241.6 329 246.5 329.8 250 C330.6 253.4 330.8 260.4 332.5 262 C334.2 263.5 340.5 262.6 341.5 260.6 C342.5 258.6 340.1 252 339.5 248.4 C338.9 244.9 338 239.9 337.3 236.4 C336.7 232.9 335.8 228 335.1 224.5 C334.5 221.1 333.5 216.2 332.8 212.8 C332.2 209.4 331.2 204.7 330.5 201.3 C329.8 197.9 328.8 193.2 328.1 189.9 C327.4 186.6 326.4 182 325.7 178.7 C325 175.5 324 170.9 323.3 167.7 C322.6 164.5 321.6 160 320.9 156.8 C320.2 153.6 319.2 149.2 318.5 146 C317.8 142.9 318.1 136.6 316.2 135.4 C314.2 134.3 306.4 136.2 305 138.2Z" fill="#fbfaf8" opacity="0.36"/><path d="M351.0 338.0 Q349.0 316.0 349.8 298.0" fill="none" stroke="#d4c8b1" stroke-width="0.7" opacity="0.52"/><path d="M323.6 133.6 C324.1 135.4 325.5 140.6 326.5 144.1 C327.4 147.7 328.3 151.3 329.1 154.9 C330 158.5 330.8 162.2 331.6 165.8 C332.5 169.5 333.2 173.2 334 177 C334.8 180.7 335.5 184.5 336.3 188.3 C337 192.1 337.7 195.9 338.4 199.8 C339.1 203.6 339.8 207.5 340.4 211.4 C341.1 215.3 341.7 219.3 342.3 223.3 C343 227.2 343.6 231.2 344.2 235.2 C344.8 239.3 345.3 243.3 345.9 247.4 C346.5 251.5 347 255.6 347.5 259.7 C348.1 263.9 348.6 268 349.1 272.2 C349.6 276.4 350 280.6 350.5 284.9 C351 289.1 351.4 293.4 351.9 297.7 C352.3 302 352.9 308.5 353.1 310.6" fill="none" stroke="#d4c8b1" stroke-width="0.7" opacity="0.32"/><path d="M315.8 135.5 C316.2 137.3 317.4 142.6 318.2 146.1 C318.9 149.7 319.7 153.3 320.5 156.9 C321.3 160.5 322.2 164.1 323 167.8 C323.8 171.4 324.6 175.1 325.4 178.8 C326.2 182.5 327 186.2 327.8 190 C328.6 193.8 329.4 197.6 330.2 201.4 C331 205.2 331.8 209 332.5 212.9 C333.3 216.8 334.1 220.7 334.8 224.6 C335.6 228.5 336.3 232.5 337 236.4 C337.8 240.4 338.5 244.4 339.2 248.5 C339.9 252.5 340.6 256.6 341.3 260.7 C342 264.8 342.6 268.9 343.3 273 C343.9 277.2 344.6 281.3 345.2 285.6 C345.8 289.8 346.4 294 347 298.3 C347.6 302.5 348.4 309 348.7 311.1" fill="none" stroke="#d4c8b1" stroke-width="0.7" opacity="0.32"/><path d="M306.2 137.9 Q319.1 136.5 330.7 131.8" fill="none" stroke="#d4c8b1" stroke-width="0.7" opacity="0.48"/><path d="M309.9 159.3 Q324.2 157.8 337.0 153.1" fill="none" stroke="#d4c8b1" stroke-width="0.7" opacity="0.48"/><path d="M314.7 181.1 Q329.0 179.8 341.9 175.3" fill="none" stroke="#d4c8b1" stroke-width="0.7" opacity="0.48"/><path d="M320.0 203.3 Q333.6 202.5 345.9 198.3" fill="none" stroke="#d4c8b1" stroke-width="0.7" opacity="0.48"/><path d="M345.6 246.3 L352.7 247.5" fill="none" stroke="#d4c8b1" stroke-width="0.7" opacity="0.32"/><path d="M336.2 235.2 L344.1 236.6" fill="none" stroke="#d4c8b1" stroke-width="0.7" opacity="0.32"/><path d="M340.0 260.0 L344.9 260.9" fill="none" stroke="#d4c8b1" stroke-width="0.7" opacity="0.32"/><path d="M344.6 234.3 L349.8 235.2" fill="none" stroke="#d4c8b1" stroke-width="0.7" opacity="0.32"/><path d="M338.0 210.5 L345.5 211.8" fill="none" stroke="#d4c8b1" stroke-width="0.7" opacity="0.32"/><path d="M329.3 224.5 L335.4 225.6" fill="none" stroke="#d4c8b1" stroke-width="0.7" opacity="0.32"/><path d="M311.5 147.7 C311.1 149.5 313 155.3 313.7 158.4 C314.3 161.6 315.3 166.1 316 169.3 C316.7 172.5 317.8 177 318.5 180.3 C319.2 183.5 320.3 188.1 321 191.4 C321.8 194.7 322.9 199.3 323.6 202.6 C324.4 206 325.5 210.7 326.2 214.1 C327 217.4 328 222.2 328.8 225.6 C329.5 229.1 330.6 233.9 331.3 237.4 C332.1 240.9 332.9 247.7 333.8 249.3 C334.8 251 337.6 250.5 337.9 248.7 C338.1 246.8 336.3 240.2 335.6 236.7 C335 233.2 334 228.3 333.3 224.9 C332.6 221.4 331.7 216.6 331 213.2 C330.3 209.8 329.3 205 328.5 201.7 C327.8 198.3 326.8 193.7 326.1 190.4 C325.4 187 324.4 182.4 323.7 179.2 C323 175.9 321.9 171.4 321.2 168.1 C320.5 164.9 319.5 160.4 318.8 157.3 C318.1 154.1 317.6 147.9 316.5 146.5 C315.4 145.1 311.9 146 311.5 147.7Z" fill="url(#watercolor-bellflower-root-motion-gloss)" opacity="0.36"/></g><path d="M303.7 113.8 A10.5 7 12 1 0 324.3 118.2 A10.5 7 12 1 0 303.7 113.8Z" fill="url(#watercolor-bellflower-root-motion-g-root-soft)" stroke="#d4c8b1" stroke-width="1.6" stroke-opacity="0.32"/><g clip-path="url(#watercolor-bellflower-root-motion-clip4)"><path d="M306.8 115.7 A9.2 6.2 12 1 0 324.8 119.5 A9.2 6.2 12 1 0 306.8 115.7Z" fill="#d4c8b1" opacity="0.36"/><path d="M307.6 114 A5 2.9 12 1 0 317.4 116 A5 2.9 12 1 0 307.6 114Z" fill="url(#watercolor-bellflower-root-motion-gloss)" opacity="0.45"/></g><path d="M305 116.6 A9.2 4.2 12 1 0 323 120.4 A9.2 4.2 12 1 0 305 116.6Z" fill="none" stroke="#d4c8b1" stroke-width="0.7" opacity="0.45"/><path d="M309.4 112.9 Q315.7 100.7 316.2 87.1 L323.8 88.9 Q324.1 102.6 318.6 115.1Z" fill="url(#watercolor-bellflower-root-motion-g-stem-soft)" stroke="#8db053" stroke-width="1.6" stroke-opacity="0.32"/><g clip-path="url(#watercolor-bellflower-root-motion-clip5)"><path d="M316.9 115 C317.6 112.8 320.2 106.2 321.3 101.8 C322.4 97.3 323.3 90.7 323.7 88.5 L318.7 87.5 C318.2 89.6 317.2 96 315.9 100.2 C314.6 104.5 311.9 110.9 311.1 113Z" fill="#8db053" opacity="0.45"/><path d="M309.7 114.0 Q314.0 115.8 318.3 114.0" fill="none" stroke="#8db053" stroke-width="0.7" opacity="0.5"/></g><path d="M315.8 87 A4.3 2.7 13 1 0 324.2 89 A4.3 2.7 13 1 0 315.8 87Z" fill="#b4d080" stroke="#8db053" stroke-width="1.6" stroke-opacity="0.32"/><path d="M317.4 87.4 A2.7 1.6 13 1 0 322.6 88.6 A2.7 1.6 13 1 0 317.4 87.4Z" fill="#deeaba"/></g><g data-part="root-2"><path d="M222.2 382.7 C223 383.3 225.6 384.3 227.1 386.5 C228.6 388.7 230.7 394.3 231.4 395.9 L231.8 395.7 C231.2 394.1 229.4 388.3 228 385.9 C226.6 383.5 224.2 382.1 223.4 381.3Z" fill="url(#watercolor-bellflower-root-motion-g-rootlet-soft)" stroke="#a99676" stroke-width="0.7" stroke-opacity="0.32"/><path d="M222.8 382 C223.6 382.7 226.1 383.9 227.6 386.2 C229 388.5 230.9 394.2 231.6 395.8" fill="none" stroke="#d1c1a2" stroke-width="0.76" opacity="0.82"/><path d="M227.6 386.2 Q232.5 390.2 235.4 395.2" fill="none" stroke="#a99676" stroke-width="0.68" opacity="0.68"/><path d="M258.9 411.8 C259.7 412.2 262.1 412.7 263.7 414.3 C265.2 415.9 267.4 420.2 268.1 421.4 L268.5 421.2 C267.9 419.9 266 415.4 264.5 413.5 C263 411.7 260.6 410.8 259.8 410.2Z" fill="url(#watercolor-bellflower-root-motion-g-rootlet-soft)" stroke="#a99676" stroke-width="0.7" stroke-opacity="0.32"/><path d="M259.3 411 C260.1 411.5 262.6 412.2 264.1 413.9 C265.6 415.6 267.6 420.1 268.3 421.3" fill="none" stroke="#d1c1a2" stroke-width="0.76" opacity="0.82"/><path d="M264.1 413.9 Q269.1 417.9 272.1 422.9" fill="none" stroke="#a99676" stroke-width="0.68" opacity="0.68"/><path d="M253.6 431.6 C253.7 432.4 253.7 434.9 253.8 436.5 C253.9 438.1 254.3 440.6 254.4 441.4 L254.8 441.4 C254.9 440.6 254.8 438.1 254.9 436.5 C255 434.9 255.3 432.5 255.4 431.7Z" fill="url(#watercolor-bellflower-root-motion-g-rootlet-soft)" stroke="#a99676" stroke-width="0.7" stroke-opacity="0.32"/><path d="M254.5 431.7 C254.5 432.5 254.4 434.9 254.4 436.5 C254.4 438.1 254.6 440.6 254.6 441.4" fill="none" stroke="#d1c1a2" stroke-width="0.76" opacity="0.82"/><path d="M254.4 436.5 Q252.9 440.5 252.0 445.5" fill="none" stroke="#a99676" stroke-width="0.68" opacity="0.68"/><path d="M289.9 392.6 C290.1 393.9 290.6 398 291.2 400.4 C291.7 402.7 292.8 405.6 293.1 406.7 L293.6 406.6 C293.3 405.5 292.6 402.6 292.3 400.2 C292 397.8 291.8 393.7 291.7 392.3Z" fill="url(#watercolor-bellflower-root-motion-g-rootlet-soft)" stroke="#a99676" stroke-width="0.7" stroke-opacity="0.32"/><path d="M290.8 392.4 C291 393.8 291.3 397.9 291.7 400.3 C292.1 402.7 293.1 405.6 293.3 406.6" fill="none" stroke="#d1c1a2" stroke-width="0.76" opacity="0.82"/><path d="M291.7 400.3 Q290.3 404.3 289.5 409.3" fill="none" stroke="#a99676" stroke-width="0.68" opacity="0.68"/><path d="M244 93.8 C240.2 95.4 237.1 101.1 235.3 104.4 C233.6 107.8 233.2 112.1 232.5 115.5 C231.9 118.9 231.4 123.3 231.1 126.7 C230.8 130.2 230.7 134.5 230.6 138 C230.5 141.5 230.5 145.9 230.6 149.5 C230.6 153 230.8 157.4 231 161 C231.2 164.5 231.5 169 231.8 172.5 C232 176.1 232.4 180.6 232.8 184.2 C233.1 187.8 233.6 192.3 233.9 195.9 C234.3 199.5 234.8 204.1 235.2 207.7 C235.6 211.3 236.1 215.9 236.6 219.6 C237 223.2 237.5 227.8 238 231.5 C238.4 235.2 238.9 239.8 239.3 243.5 C239.7 247.2 240.3 251.9 240.7 255.6 C241.1 259.4 241.6 264.1 241.9 267.8 C242.3 271.6 242.8 276.3 243.1 280.1 C243.4 283.8 243.8 288.6 244.1 292.4 C244.4 296.2 246.8 301.6 245 304.8 C243.2 308 234.6 310.4 232.3 313.2 C230 316 230.5 320 229.7 323 C229 326 228 329.7 227.3 332.7 C226.6 335.7 225.7 339.5 225 342.4 C224.3 345.4 223.5 349.1 222.8 352.1 C222.2 355.1 221.4 358.8 220.7 361.7 C220.1 364.7 219.4 368.4 218.8 371.3 C218.2 374.2 217.5 377.9 217 380.8 C216.4 383.7 215.8 387.3 215.3 390.2 C214.8 393.1 214.2 396.7 213.7 399.5 C213.3 402.4 212.7 405.9 212.3 408.7 C211.9 411.6 211.4 415.1 211 417.9 C210.6 420.7 210.1 424.2 209.8 426.9 C209.4 429.7 208.7 434.2 208.7 435.8 C208.7 437.4 209.4 437 209.8 437 C210.2 437.1 210.8 437.7 211.3 436.2 C211.8 434.7 212.4 430.1 212.9 427.4 C213.4 424.7 214.1 421.3 214.7 418.5 C215.2 415.8 215.9 412.3 216.5 409.5 C217.1 406.7 217.9 403.2 218.5 400.4 C219.1 397.6 220 394.1 220.6 391.3 C221.3 388.4 222.1 384.9 222.9 382 C223.6 379.2 224.5 375.6 225.2 372.7 C225.9 369.9 226.9 366.2 227.7 363.4 C228.4 360.5 229.4 356.9 230.3 354 C231.1 351.1 232.1 347.4 233 344.5 C233.8 341.6 234.9 338 235.8 335.1 C236.7 332.1 237.8 328.5 238.8 325.6 C239.7 322.7 240.9 319 241.8 316.1 C242.8 313.1 244.4 306.2 245 306.5 C245.7 306.8 245.6 318.2 246 318 C246.4 317.8 247.4 305.4 247.8 305 C248.1 304.7 248 312.5 248.2 315.8 C248.3 319.1 248.5 323.2 248.7 326.5 C248.9 329.8 249.1 334 249.3 337.2 C249.5 340.5 249.7 344.7 249.9 347.9 C250.1 351.2 250.4 355.3 250.6 358.6 C250.8 361.8 251.1 365.9 251.3 369.2 C251.5 372.4 251.8 376.5 252 379.7 C252.2 383 252.5 387 252.7 390.2 C252.9 393.5 253.1 397.5 253.3 400.7 C253.4 403.9 253.7 407.9 253.8 411.1 C253.9 414.3 254.1 418.3 254.2 421.4 C254.4 424.6 254.5 428.5 254.6 431.7 C254.6 434.8 254.7 438.7 254.7 441.8 C254.8 445 254.6 450.2 254.8 452 C254.9 453.7 255.6 453 256 453 C256.3 453 256.9 453.7 257.2 452 C257.6 450.3 257.8 445 257.9 441.9 C258.1 438.8 258.3 434.9 258.5 431.7 C258.6 428.6 258.8 424.6 258.9 421.4 C259 418.2 259.1 414.2 259.2 411 C259.2 407.8 259.3 403.8 259.3 400.6 C259.4 397.4 259.4 393.3 259.4 390.1 C259.5 386.8 259.5 382.8 259.5 379.5 C259.5 376.3 259.5 372.2 259.5 368.9 C259.5 365.7 259.5 361.6 259.5 358.3 C259.5 355 259.6 350.9 259.6 347.6 C259.6 344.4 259.6 340.3 259.6 337 C259.7 333.7 259.7 329.6 259.8 326.3 C259.8 323 259.9 318.9 260 315.7 C260 312.4 259.6 304.6 260.2 305 C260.9 305.3 263.5 317.8 264 318 C264.5 318.2 262.8 306.8 263.2 306.5 C263.6 306.2 265.5 313.1 266.5 316 C267.5 319 268.7 322.7 269.7 325.6 C270.7 328.5 271.9 332.2 272.9 335.2 C273.9 338.1 275.1 341.8 276.1 344.7 C277.1 347.6 278.3 351.3 279.2 354.2 C280.2 357.2 281.3 360.9 282.3 363.8 C283.2 366.7 284.3 370.4 285.2 373.3 C286.1 376.3 287.3 380 288.1 382.9 C289 385.8 290.1 389.5 290.9 392.4 C291.7 395.4 292.8 399 293.6 402 C294.4 404.9 295.3 408.6 296.1 411.5 C296.8 414.5 297.8 418.2 298.5 421.1 C299.2 424 300 427.7 300.7 430.6 C301.4 433.6 302.2 438.6 302.8 440.2 C303.3 441.8 303.8 441.1 304.2 441 C304.6 440.9 305.3 441.4 305.2 439.8 C305.2 438.1 304.2 433 303.7 430.1 C303.2 427.1 302.5 423.3 302 420.3 C301.4 417.4 300.7 413.6 300.1 410.6 C299.5 407.6 298.7 403.9 298.1 400.9 C297.4 397.9 296.6 394.1 295.9 391.1 C295.2 388.2 294.4 384.4 293.6 381.4 C292.9 378.4 292 374.7 291.3 371.7 C290.5 368.7 289.6 364.9 288.8 361.9 C288 358.9 287 355.2 286.2 352.2 C285.4 349.2 284.4 345.4 283.6 342.4 C282.8 339.5 281.8 335.7 281 332.7 C280.1 329.7 279.1 326 278.2 323 C277.4 320 276.4 316.2 275.5 313.2 C274.7 310.3 274.7 304.8 272.8 303.5 C270.9 302.3 264.3 306.8 263 305.2 C261.7 303.5 264 296.5 264.4 292.7 C264.8 288.9 265.3 284 265.7 280.2 C266.1 276.4 266.5 271.5 266.9 267.7 C267.2 263.9 267.7 259.1 268 255.4 C268.3 251.6 268.7 246.8 269 243.1 C269.3 239.3 269.6 234.6 269.9 230.8 C270.2 227.1 270.5 222.4 270.7 218.7 C271 215 271.2 210.4 271.4 206.7 C271.7 203.1 271.9 198.5 272.1 194.8 C272.2 191.2 272.4 186.7 272.6 183.1 C272.7 179.5 272.9 175 272.9 171.5 C273 167.9 273.1 163.5 273.1 160 C273.2 156.5 273.2 152.1 273.1 148.7 C273.1 145.3 272.9 141 272.8 137.6 C272.6 134.2 272.4 129.9 272 126.6 C271.7 123.2 271.3 119.1 270.7 115.7 C270.1 112.4 269.8 108.3 268.2 105 C266.5 101.7 263.7 95.9 260 94.2 C256.3 92.5 247.8 92.2 244 93.8Z" fill="url(#watercolor-bellflower-root-motion-g-root-soft)" stroke="#d4c8b1" stroke-width="1.6" stroke-opacity="0.32"/><g clip-path="url(#watercolor-bellflower-root-motion-clip6)"><path d="M252 94 C250.8 95.5 251.8 101.6 251.7 104.7 C251.7 107.9 251.6 112.4 251.6 115.6 C251.6 118.8 251.6 123.4 251.6 126.6 C251.6 129.9 251.6 134.5 251.7 137.8 C251.7 141.1 251.8 145.8 251.8 149.1 C251.9 152.4 252 157.1 252.1 160.5 C252.1 163.8 252.3 168.6 252.4 172 C252.4 175.4 252.6 180.2 252.7 183.6 C252.8 187.1 252.9 191.9 253 195.4 C253.1 198.8 253.2 203.7 253.3 207.2 C253.4 210.7 253.6 215.6 253.6 219.2 C253.7 222.7 253.9 227.6 253.9 231.2 C254 234.7 254.1 239.7 254.2 243.3 C254.2 246.9 254.3 251.9 254.3 255.5 C254.4 259.1 254.4 264.2 254.4 267.8 C254.4 271.4 254.4 276.5 254.4 280.1 C254.4 283.7 254.3 288.9 254.3 292.5 C254.2 296.2 256.1 303.2 254 305 C251.9 306.8 242.5 303.6 240 305 C237.5 306.4 237.9 311.8 237.1 314.6 C236.2 317.5 235.1 321.5 234.2 324.3 C233.4 327.1 232.3 331.1 231.6 333.9 C230.8 336.7 229.7 340.7 229 343.5 C228.2 346.3 227.2 350.2 226.5 353 C225.8 355.8 224.9 359.8 224.2 362.5 C223.5 365.3 222.6 369.2 222 372 C221.4 374.8 220.5 378.7 219.9 381.4 C219.3 384.1 218.5 388 218 390.7 C217.4 393.4 216.6 397.3 216.1 400 C215.6 402.7 214.9 406.5 214.4 409.1 C213.9 411.8 213.3 415.6 212.8 418.2 C212.4 420.8 211.8 424.5 211.3 427.2 C210.9 429.8 210.2 434.6 210 436 C209.8 437.4 209.7 437 209.8 437 C210 437.1 210.8 437.6 211.3 436.2 C211.7 434.8 212.4 430 212.9 427.4 C213.4 424.8 214.1 421.1 214.7 418.5 C215.2 415.9 216 412.2 216.5 409.5 C217.1 406.9 217.9 403.1 218.5 400.4 C219.1 397.8 220 394 220.6 391.3 C221.3 388.6 222.2 384.7 222.9 382 C223.5 379.3 224.5 375.5 225.2 372.7 C225.9 370 226.9 366.1 227.7 363.4 C228.4 360.6 229.5 356.7 230.3 354 C231 351.2 232.2 347.3 233 344.5 C233.8 341.8 235 337.8 235.8 335.1 C236.6 332.3 237.9 328.3 238.8 325.6 C239.6 322.8 240.9 318.9 241.8 316.1 C242.7 313.3 244.4 306.2 245 306.5 C245.6 306.8 244.7 318.2 246 318 C247.3 317.8 252.8 305.3 254 305 C255.2 304.7 254 312.6 254.1 315.7 C254.1 318.9 254.2 323.3 254.2 326.4 C254.3 329.6 254.4 334 254.5 337.1 C254.5 340.2 254.7 344.7 254.7 347.8 C254.8 350.9 255 355.3 255.1 358.4 C255.2 361.6 255.3 365.9 255.4 369 C255.5 372.2 255.7 376.5 255.8 379.6 C255.8 382.7 256 387.1 256.1 390.2 C256.1 393.2 256.2 397.6 256.3 400.6 C256.4 403.7 256.4 408 256.5 411 C256.5 414.1 256.6 418.4 256.6 421.4 C256.6 424.4 256.6 428.7 256.5 431.7 C256.5 434.7 256.4 438.9 256.3 441.9 C256.3 444.9 256.1 450.4 256 452 C255.9 453.6 255.8 453 256 453 C256.1 453 257 453.7 257.2 452 C257.5 450.4 257.8 444.9 257.9 441.9 C258.1 438.9 258.3 434.7 258.5 431.7 C258.6 428.7 258.8 424.4 258.9 421.4 C259 418.4 259.1 414.1 259.2 411 C259.2 408 259.3 403.6 259.3 400.6 C259.4 397.5 259.4 393.2 259.4 390.1 C259.5 387 259.5 382.6 259.5 379.5 C259.5 376.4 259.5 372 259.5 368.9 C259.5 365.8 259.5 361.4 259.5 358.3 C259.5 355.2 259.6 350.8 259.6 347.6 C259.6 344.5 259.6 340.1 259.6 337 C259.7 333.9 259.7 329.4 259.8 326.3 C259.8 323.2 259.9 318.8 260 315.7 C260 312.5 259.7 304.6 260.2 305 C260.8 305.3 262.9 318 264 318 C265.1 318 267 305.5 268 305 C269 304.5 270.1 311.8 271 314.6 C271.9 317.5 273.1 321.5 274 324.3 C274.9 327.1 276.1 331.1 276.9 333.9 C277.8 336.8 279 340.7 279.9 343.6 C280.7 346.4 281.9 350.4 282.7 353.2 C283.6 356 284.7 360 285.5 362.9 C286.3 365.7 287.5 369.7 288.3 372.5 C289 375.3 290.1 379.3 290.9 382.1 C291.6 385 292.7 389 293.4 391.8 C294.1 394.6 295.1 398.6 295.8 401.4 C296.5 404.3 297.4 408.2 298.1 411.1 C298.7 413.9 299.6 417.9 300.2 420.7 C300.8 423.5 301.6 427.5 302.2 430.4 C302.8 433.2 303.7 438.4 304 440 C304.3 441.6 304 441 304.2 441 C304.4 440.9 305.3 441.4 305.2 439.8 C305.2 438.2 304.2 432.9 303.7 430.1 C303.2 427.2 302.5 423.2 302 420.3 C301.4 417.5 300.7 413.5 300.1 410.6 C299.5 407.8 298.7 403.7 298.1 400.9 C297.5 398 296.6 394 295.9 391.1 C295.3 388.3 294.3 384.3 293.6 381.4 C293 378.5 292 374.5 291.3 371.7 C290.5 368.8 289.5 364.8 288.8 361.9 C288.1 359.1 287 355 286.2 352.2 C285.5 349.3 284.4 345.3 283.6 342.4 C282.8 339.6 281.7 335.6 281 332.7 C280.2 329.8 279 325.8 278.2 323 C277.5 320.1 276.3 316.1 275.5 313.2 C274.7 310.4 274.6 304.7 272.8 303.5 C270.9 302.3 264.2 306.8 263 305.2 C261.8 303.6 264 296.4 264.4 292.7 C264.8 289 265.3 283.8 265.7 280.2 C266.1 276.5 266.5 271.4 266.9 267.7 C267.2 264.1 267.7 259 268 255.4 C268.3 251.7 268.7 246.7 269 243.1 C269.3 239.5 269.6 234.4 269.9 230.8 C270.2 227.3 270.5 222.3 270.7 218.7 C270.9 215.2 271.3 210.2 271.4 206.7 C271.6 203.2 271.9 198.3 272.1 194.8 C272.2 191.4 272.4 186.5 272.6 183.1 C272.7 179.7 272.9 174.9 272.9 171.5 C273 168.1 273.1 163.3 273.1 160 C273.2 156.7 273.2 152 273.1 148.7 C273.1 145.4 272.9 140.8 272.8 137.6 C272.6 134.3 272.4 129.8 272 126.6 C271.7 123.4 271.2 118.9 270.7 115.7 C270.1 112.6 269.7 108.2 268.2 105 C266.6 101.9 262.4 95.8 260 94.2 C257.6 92.6 253.2 92.5 252 94Z" fill="#d4c8b1" opacity="0.38"/><path d="M234.1 115.5 C231.9 117.1 233 123.4 232.8 126.7 C232.5 130 232.3 134.7 232.3 138 C232.2 141.3 232.2 146.1 232.3 149.4 C232.3 152.8 232.5 157.5 232.7 160.9 C232.9 164.3 233.2 169.1 233.4 172.5 C233.7 175.9 234.1 180.7 234.4 184.1 C234.7 187.6 235.1 192.4 235.5 195.9 C235.8 199.3 236.3 204.2 236.7 207.7 C237 211.1 237.6 216.1 237.9 219.5 C238.3 223 238.9 228 239.2 231.5 C239.6 235 238.8 241.8 240.5 243.5 C242.3 245.3 249.7 245.1 251.2 243.4 C252.7 241.6 250.9 234.8 250.7 231.3 C250.6 227.7 250.4 222.8 250.2 219.2 C250.1 215.7 249.9 210.8 249.7 207.3 C249.6 203.8 249.3 198.9 249.2 195.5 C249 192 248.8 187.2 248.7 183.7 C248.5 180.3 248.4 175.5 248.2 172.1 C248.1 168.7 248 163.9 247.9 160.6 C247.8 157.2 247.6 152.5 247.6 149.2 C247.5 145.8 247.5 141.1 247.5 137.8 C247.4 134.5 247.5 129.9 247.5 126.7 C247.6 123.4 249.8 117.2 247.8 115.6 C245.8 114 236.3 113.9 234.1 115.5Z" fill="#fbfaf8" opacity="0.36"/><path d="M246.0 318.0 Q244.0 296.0 244.8 278.0" fill="none" stroke="#d4c8b1" stroke-width="0.7" opacity="0.52"/><path d="M264.0 318.0 Q266.0 296.0 265.2 278.0" fill="none" stroke="#d4c8b1" stroke-width="0.7" opacity="0.52"/><path d="M256.9 115.7 C257 117.5 257.2 122.9 257.3 126.6 C257.4 130.3 257.5 134 257.6 137.7 C257.7 141.5 257.7 145.2 257.8 149 C257.9 152.7 257.9 156.5 258 160.3 C258 164.2 258.1 168 258.1 171.9 C258.2 175.7 258.2 179.6 258.2 183.5 C258.3 187.4 258.3 191.3 258.3 195.2 C258.4 199.2 258.4 203.1 258.4 207.1 C258.4 211 258.4 215 258.4 219 C258.4 223 258.4 227.1 258.4 231.1 C258.4 235.1 258.4 239.2 258.3 243.2 C258.3 247.3 258.2 251.4 258.1 255.5 C258.1 259.5 258 263.7 257.9 267.8 C257.8 271.9 257.7 276 257.6 280.1 C257.4 284.3 257.2 290.5 257.1 292.6" fill="none" stroke="#d4c8b1" stroke-width="0.7" opacity="0.32"/><path d="M247.4 115.6 C247.4 117.4 247.2 122.9 247.1 126.7 C247 130.4 247 134.1 247 137.8 C247 141.6 247.1 145.4 247.2 149.2 C247.2 152.9 247.3 156.8 247.4 160.6 C247.6 164.4 247.7 168.3 247.8 172.1 C248 176 248.1 179.9 248.3 183.8 C248.5 187.7 248.6 191.6 248.8 195.5 C249 199.4 249.2 203.4 249.3 207.3 C249.5 211.3 249.7 215.3 249.9 219.2 C250.1 223.2 250.2 227.2 250.4 231.3 C250.6 235.3 250.7 239.3 250.9 243.4 C251 247.4 251.2 251.5 251.3 255.5 C251.4 259.6 251.6 263.7 251.7 267.8 C251.8 271.9 251.8 276 251.9 280.1 C252 284.2 252 290.4 252 292.5" fill="none" stroke="#d4c8b1" stroke-width="0.7" opacity="0.32"/><path d="M235.6 115.5 Q251.5 117.4 265.7 115.7" fill="none" stroke="#d4c8b1" stroke-width="0.7" opacity="0.48"/><path d="M233.9 138.0 Q251.5 139.6 267.3 137.6" fill="none" stroke="#d4c8b1" stroke-width="0.7" opacity="0.48"/><path d="M234.4 160.9 Q251.9 162.3 267.6 160.1" fill="none" stroke="#d4c8b1" stroke-width="0.7" opacity="0.48"/><path d="M235.9 184.1 Q252.5 185.4 267.4 183.2" fill="none" stroke="#d4c8b1" stroke-width="0.7" opacity="0.48"/><path d="M258.6 171.2 L264.9 172.3" fill="none" stroke="#d4c8b1" stroke-width="0.7" opacity="0.32"/><path d="M252.1 171.3 L258.6 172.5" fill="none" stroke="#d4c8b1" stroke-width="0.7" opacity="0.32"/><path d="M254.4 194.7 L260.4 195.8" fill="none" stroke="#d4c8b1" stroke-width="0.7" opacity="0.32"/><path d="M245.3 148.7 L250.1 149.6" fill="none" stroke="#d4c8b1" stroke-width="0.7" opacity="0.32"/><path d="M244.2 230.4 L253.7 232.1" fill="none" stroke="#d4c8b1" stroke-width="0.7" opacity="0.32"/><path d="M246.2 206.9 L251.2 207.8" fill="none" stroke="#d4c8b1" stroke-width="0.7" opacity="0.32"/><g data-part="shine" opacity="0.55"><path d="M238.9 126.7 C238 128.3 238.6 134.6 238.6 137.9 C238.6 141.3 238.6 146 238.7 149.3 C238.7 152.7 238.9 157.4 239 160.8 C239.2 164.2 239.4 168.9 239.6 172.3 C239.8 175.7 240.1 180.5 240.3 184 C240.6 187.4 240.9 192.3 241.2 195.7 C241.4 199.2 241.8 204 242.1 207.5 C242.4 211 242.8 215.9 243.1 219.4 C243.3 222.9 243.2 229.7 244 231.4 C244.9 233.1 248.2 233.1 248.8 231.3 C249.4 229.5 248.4 222.8 248.2 219.3 C248 215.8 247.7 210.9 247.5 207.4 C247.3 203.9 247.1 199 246.9 195.5 C246.7 192.1 246.5 187.2 246.3 183.8 C246.1 180.4 245.9 175.6 245.8 172.2 C245.6 168.8 245.4 164 245.3 160.6 C245.2 157.3 245.1 152.5 245 149.2 C245 145.9 244.9 141.2 244.9 137.9 C244.9 134.6 245.9 128.3 245 126.7 C244.2 125 239.9 125 238.9 126.7Z" fill="url(#watercolor-bellflower-root-motion-gloss)" opacity="0.58"/></g></g><path d="M238.5 93.8 A13.5 8.5 1 1 0 265.5 94.2 A13.5 8.5 1 1 0 238.5 93.8Z" fill="url(#watercolor-bellflower-root-motion-g-root-soft)" stroke="#d4c8b1" stroke-width="1.6" stroke-opacity="0.32"/><g clip-path="url(#watercolor-bellflower-root-motion-clip7)"><path d="M241.9 95.4 A11.9 7.5 1 1 0 265.7 95.8 A11.9 7.5 1 1 0 241.9 95.4Z" fill="#d4c8b1" opacity="0.36"/><path d="M244 92.9 A6.5 3.6 1 1 0 257 93.1 A6.5 3.6 1 1 0 244 92.9Z" fill="url(#watercolor-bellflower-root-motion-gloss)" opacity="0.45"/></g><path d="M240.1 96.3 A11.9 5.1 1 1 0 263.9 96.7 A11.9 5.1 1 1 0 240.1 96.3Z" fill="none" stroke="#d4c8b1" stroke-width="0.7" opacity="0.45"/><path d="M246 92.4 Q246.6 78.3 245.1 64.3 L254.9 63.7 Q257.4 77.5 258 91.6Z" fill="url(#watercolor-bellflower-root-motion-g-stem-soft)" stroke="#8db053" stroke-width="1.6" stroke-opacity="0.32"/><g clip-path="url(#watercolor-bellflower-root-motion-clip8)"><path d="M255.9 92.2 C255.9 89.8 256.4 82.6 256.1 77.9 C255.9 73.2 254.7 66.1 254.4 63.7 L248 64.3 C248.2 66.6 249 73.5 249.1 78.1 C249.1 82.7 248.3 89.5 248.1 91.8Z" fill="#8db053" opacity="0.45"/><path d="M246.6 92.0 Q252.0 93.8 257.4 92.0" fill="none" stroke="#8db053" stroke-width="0.7" opacity="0.5"/></g><path d="M244.7 64.4 A5.3 3.3 -4.1 1 0 255.3 63.6 A5.3 3.3 -4.1 1 0 244.7 64.4Z" fill="#b4d080" stroke="#8db053" stroke-width="1.6" stroke-opacity="0.32"/><path d="M246.7 64.2 A3.3 2.1 -4.1 1 0 253.3 63.8 A3.3 2.1 -4.1 1 0 246.7 64.2Z" fill="#deeaba"/><path d="M241.4 95.9 Q237.8 91 237.9 84.8 L242.1 83.2 Q242.5 89.3 246.6 94.1Z" fill="url(#watercolor-bellflower-root-motion-g-stem-soft)" stroke="#8db053" stroke-width="1.6" stroke-opacity="0.32"/><g clip-path="url(#watercolor-bellflower-root-motion-clip9)"><path d="M245.8 94.9 C245.7 93.9 245.7 91 245.2 89.1 C244.6 87.2 243 84.4 242.5 83.4 L239.9 84.6 C240.2 85.5 241.6 88.1 242 89.9 C242.4 91.7 242.2 94.3 242.2 95.1Z" fill="#8db053" opacity="0.45"/><path d="M241.5 95.0 Q244.0 96.8 246.5 95.0" fill="none" stroke="#8db053" stroke-width="0.7" opacity="0.5"/></g><path d="M237.5 84.9 A2.6 1.5 -20 1 0 242.5 83.1 A2.6 1.5 -20 1 0 237.5 84.9Z" fill="#b4d080" stroke="#8db053" stroke-width="1.6" stroke-opacity="0.32"/><path d="M238.5 84.6 A1.6 0.9 -20 1 0 241.5 83.4 A1.6 0.9 -20 1 0 238.5 84.6Z" fill="#deeaba"/></g></g></svg>
